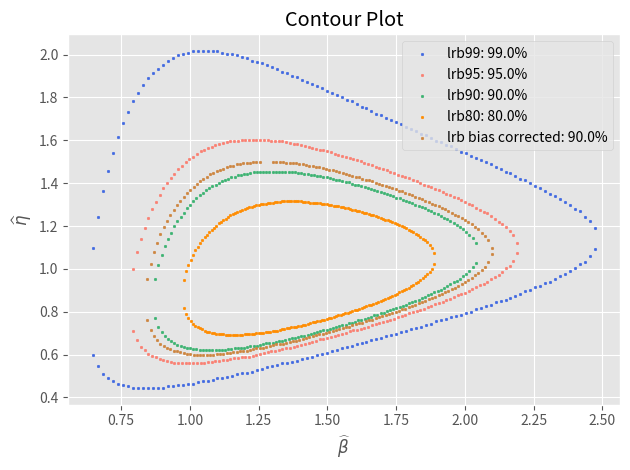

The matplotlib source for this figure:
#!/usr/bin/env python3
# -*- coding: utf-8 -*-
"""
@author: tamertevetoglu
"""

from math import floor, ceil
import numpy as np
import matplotlib.pyplot as plt
import matplotlib as mpl
import pandas as pd
from scipy import optimize
from scipy.special import gamma
from scipy.stats import norm, chi2, beta, linregress, trim_mean
from scipy.stats.distributions import weibull_min

class Analysis:
    """
    Analysis provides parameter estimations, confidence bounds
    computations, bias corrections, and plotting of the data.
    """

    def __init__(self, df: list = None, ds: list = None, show: bool = False,
                 plot_style='ggplot', bounds=None, bounds_type='2s',
                 cl=0.9, bcm=None, bs_size=5000, est_type='median',
                 unit='-'):
        """
        __init__ analyses the given data for failure times, suspensions,
        censoring type, and sets initial needed parameters for other methods.
        Unit in kwargs must be string.
        4 cases are currently supported:
            1: No censoring: df = [...], ds = None
            2/3: Type I/II censoring: df = [...], ds = [...]
            4: No failure, all censored: df = None;  ds = [...]
        """
        # Raise error if no data is given
        if (df is None and ds is None):
            raise ValueError('No data given. Please enter failures \
                             and/or suspensions.')

        # Raise error if show argument is not bool
        if not isinstance(show, bool):
            raise ValueError('Argument show must be of type bool.')

        # Raise error if bounds type is not supported
        if bounds is None and (bounds_type != '2s'
                               or bounds_type != '1su'
                               or bounds_type != '1sl'):
            bounds_type = None

        if df is not None:
            self.df = sorted(df)
        else:
            self.df = df

        if ds is not None:
            self.ds = sorted(ds)
        else:
            self.ds = ds

        self.show = show
        self.plot_style = plot_style
        self.bounds_type = bounds_type
        self.bounds = bounds
        self.cl = cl
        self.bcm = bcm
        self.unit = unit
        self.bs_size = bs_size
        self.est_type = est_type
        self.beta_init = None
        self.censoring = None
        self.beta, self.eta = None, None
        self.beta_hrbu, self.eta_hrbu = None, None
        self.f, self.f_inv= None, None
        self.k_a_bound, self.se_beta,self.se_eta = None, None, None
        self.www = None
        self.bounds_lower = None
        self.tmin_plot, self.tmax_plot, self.xplot = None, None, None
        self.unrel = np.array([0.001, 0.002, 0.003, 0.005, 0.007, 0.01,
                               0.02, 0.03, 0.05, 0.07, 0.1, 0.2, 0.3, 0.4,
                               0.5, 0.6, 0.632, 0.7, 0.8, 0.9, 0.95, 0.99, 0.999])
        self.adj_ranks = None
        self.beta_c4, self.eta_c4 = None, None
        self.beta_p_bs, self.eta_p_bs = None, None
        self.beta_np_bs, self.eta_np_bs = None, None
        self.rvalue, self.pvalue = None, None
        self.bounds_upper, self.bounds_lower = None, None
        self.title = None
        self.mins, self.maxes, self.sol, self._z, self.z= None, None, None, None, None
        self.beta_lrb, self.eta_lrb, self.cl_lrb = None, None, None
        self.sol_post, self.sol_b, self.sol_eta = None, None, None
        self.eta_range_init, self.beta_range_init = None, None
        self.beta_f_range, self.eta_f_range = None, None

    def mle(self, dist='weibull'):
        """
        mle() conducts a maximum likelihood estimation for a
        given distribution. It handles uncensored and censored data.

        Parameters
        ----------
        dist : str, optional
            Sets the distribution. The default is 'weibull'.

        """
        # Check for configuration errors
        if (self.bounds is not None
            and self.bounds != 'fb'
            and self.bounds != 'lrb'
            and self.bounds != 'pbb'
            and self.bounds != 'npbb'):
            raise ValueError(f'"{self.bounds}" is not supported by mle')
        # Needed Log-Likelihood equations for uncensored data
        def ll_weib_beta_uncen(beta_, df):
            """
            First derivative of the Weibull log-likelihood function
            with respect to the shape parameter beta.
            """
            a = np.sum(np.fromiter((np.log(x) for x in df), float))
            b = np.sum(np.fromiter((x ** beta_ * np.log(x) for x in df), float))
            c = np.sum(np.fromiter((x ** beta_ for x in df), float))

            return (1 / beta_) + ((1 / len(df)) * a) - (b / c)

        def ll_weib_beta_uncen_2(beta_, df):
            """
            Second derivate of the Weibull log-likelihood function
            with respect to the shape parameter beta.
            """
            eta = (1 / len(df) * np.sum([x ** beta_ for x in df])) ** (1 / beta_)
            iterable = (((-1 / beta_ ** 2)
                         - (x / eta) ** beta_ * (np.log(x / eta) ** 2)) for x in df)
            return np.sum(np.fromiter((iterable), float))

        # Needed Log-Likelihood equations for right-censored data
        def ll_weib_beta_cen_r(beta_, df, ds):
            """
            First derivative of the Weibull log-likelihood function
            with respect to the shape parameter beta.
            """
            dat = df + ds
            a = np.sum(np.fromiter((np.log(x) for x in df), float))
            b = np.sum(np.fromiter((x ** beta_ * np.log(x) for x in dat), float))
            c = np.sum(np.fromiter((x ** beta_ for x in dat), float))

            return (1 / beta_) + ((1 / len(df)) * a) - (b / c)

        def ll_weib_beta_cen_2_r(beta_, df, ds):
            """
            Second derivate of the Weibull log-likelihood function
            with respect to the shape parameter beta.
            """
            dat = df + ds
            iter_eta = (x ** beta_ for x in dat)
            eta = ((1 / len(df)) * np.sum(np.fromiter(iter_eta, float))) ** (1 / beta_)
            iterable = ((-1 / beta_ ** 2)
                        - (x / eta) ** beta_ * (np.log(x / eta) ** 2) for x in df)
            iterable2 = (-(x / eta) ** beta_ * np.log(x / eta) ** 2 for x in ds)

            return np.sum(np.fromiter(iterable, float)) + np.sum(np.fromiter(iterable2, float))

        def np_bootstrap(sample, bs_size, est_type='median'):
            """
            Conducts a non-parametric bootstrap bias correction

            Parameters
            ----------
            sample : list
                Input sample from which bootstrap samples are drawn.
            bs_size : int
                Sets number of bootstraps samples to be drawn.
            est_type : str, optional
                Sets the statistic type:
                    1. median
                    2. mean
                    3. trimmed mean with alpha=0.1
                The default is 'median'.

            Returns
            -------
            beta_bs : float
                Bias-coorected Weibull shape parameter beta.
            eta_bs : float
                Bias-coorected Weibull shape parameter eta.
            """
            # Since non-parametric boostrapping can cause an error using
            # the mle() method in Analysis class, a safety net is needed
            # This is especially needed for small sample size
            j = 0
            with np.errstate(divide='ignore', invalid='ignore'):
                weib_beta = []
                while j < bs_size:
                    try:
                        # Draw random bootstrap samples from sample with
                        bs_samples = list(np.random.choice(sample, size=len(sample), replace=True))

                        # Conduct MLE to compute Weibull parameters
                        x = Analysis(df=bs_samples)
                        x.mle()
                        weib_beta.append(x.beta)
                        j +=1
                    except RuntimeError:
                        pass

                # Calculate Bootstrap beta
                if est_type == 'median':
                    beta_bs = 2.0 * self.beta - np.median(weib_beta)
                    it = (i ** beta_bs for i in sample)
                    eta_bs = (1 / len(sample) * np.sum(np.fromiter(it, float))) ** (1 / beta_bs)
                elif est_type == 'mean':
                    beta_bs = 2.0 * self.beta - np.mean(weib_beta)
                    it = (i ** beta_bs for i in sample)
                    eta_bs = (1 / len(sample) * np.sum(np.fromiter(it, float))) ** (1 / beta_bs)
                elif est_type == 'trimmed_mean':
                    beta_bs = 2.0 * self.beta - trim_mean(weib_beta, 0.1)
                    it = (i ** beta_bs for i in sample)
                    eta_bs = (1 / len(sample) * np.sum(np.fromiter(it, float))) ** (1 / beta_bs)
                return beta_bs, eta_bs


        def p_bootstrap(sample, bs_size, est_type='median'):
            """
            Conducts a parametric bootstrap bias correction

            Parameters
            ----------
            sample : list
                Input sample from which bootstrap samples are drawn.
            bs_size : int
                Sets number of bootstraps samples to be drawn.
            est_type : str, optional
                Sets the statistic type:
                    1. median
                    2. mean
                    3. trimmed mean with alpha=0.1
                The default is 'median'.

            Returns
            -------
            beta_bs : float
                Bias-coorected Weibull shape parameter beta.
            eta_bs : float
                Bias-coorected Weibull shape parameter eta.

            """
            # Assign initial MLE of Weibull parameters
            beta_0 = self.beta
            eta_0 = self.eta

            # Draw bs_samples from initial estimation and compute beta and eta
            #global weib_beta
            weib_beta = []
            weib_eta = []
            for _ in range(bs_size):
                y = Analysis(df=list(weibull_min.rvs(beta_0, loc = 0, scale = eta_0,
                                              size = len(sample))))
                y.mle()
                weib_beta.append(y.beta)
                weib_eta.append(y.eta)

            # Calculate Bootstrap beta
            if est_type == 'median':
                beta_bs = 2.0 * self.beta - np.median(weib_beta)
                it = (i ** beta_bs for i in sample)
                eta_bs = (1 / len(sample) * np.sum(np.fromiter(it, float))) ** (1 / beta_bs)
            elif est_type == 'mean':
                beta_bs = 2.0 * self.beta - np.mean(weib_beta)
                it = (i ** beta_bs for i in sample)
                eta_bs = (1 / len(sample) * np.sum(np.fromiter(it, float))) ** (1 / beta_bs)
            elif est_type == 'trimmed_mean':
                beta_bs = 2.0 * self.beta - trim_mean(weib_beta, 0.2)
                it = (i ** beta_bs for i in sample)
                eta_bs = (1 / len(sample) * np.sum(np.fromiter(it, float))) ** (1 / beta_bs)
            return beta_bs, eta_bs

        if dist == 'weibull':
            def beta_init(df, ds=None):
                """
                Analytic method for the initial estimation of beta.
                Best method so far, and may even replace Newton-Raphson Optimizer.
                """
                if ds is None:
                    ds = []
                data = df + ds
                t_N = max(data)
                n = len(df)

                term1 = np.array([np.log(t_N / t) for t in df])
                beta1 = ((1 / n) * np.sum(term1)) ** (-1)
                x_k = np.array([(t / t_N) ** beta1 for t in data])

                # Avoid dividing by zero
                ln_x_k = np.log(x_k)
                ln_x_k[ln_x_k == 0] = 1e-8

                # Calculate needed params
                sig_0 = np.sum(x_k * (ln_x_k ** (-1)) * (ln_x_k ** 2 + 0 * ln_x_k + 0)) \
                        / np.sum(x_k * (ln_x_k ** 2 + ln_x_k + 1))
                sig_2 = np.sum(x_k * ln_x_k ** (2 - 1) * (ln_x_k ** 2 + 2 * ln_x_k + 2)) \
                        / np.sum(x_k * (ln_x_k ** 2 + ln_x_k + 1))
                sig_3 = np.sum(x_k * ln_x_k ** (3 - 1) * (ln_x_k ** 2 + 3 * ln_x_k + 3)) \
                        / np.sum(x_k * (ln_x_k ** 2 + ln_x_k + 1))
                sig_4 = np.sum(x_k * ln_x_k ** (4 - 1) * (ln_x_k ** 2 + 4 * ln_x_k + 4)) \
                        / np.sum(x_k * (ln_x_k ** 2 + ln_x_k + 1))
                sig_5 = np.sum(x_k * ln_x_k ** (5 - 1) * (ln_x_k ** 2 + 5 * ln_x_k + 5)) \
                        / np.sum(x_k * (ln_x_k ** 2 + ln_x_k + 1))

                # Beta estimation
                beta_ = beta1 * (1 - sig_0 - sig_2 / 2 * sig_0 ** 2
                                 + ((sig_3 / 6) - (sig_2 ** 2) / 2) * sig_0 ** 3
                                 + ((5 * sig_3 * sig_2 / 12)
                                    - (5 * sig_2 ** 3 / 8 - sig_4 / 24))
                                 * sig_0 ** 4 + ((sig_5 / 120)
                                                 + (7 * sig_2 ** 2 * sig_3 / 8)
                                                 - (7 * sig_2 ** 4 / 8) - (sig_3 ** 2 / 12)
                                                 - 3 * sig_2 * sig_4 / 24) * sig_0 ** 5)
                return beta_

            # Check if input data is uncensored or censored
            if self.ds is None:
                # Compute beta_init
                self.beta_init = beta_init(self.df)

                # Define needed log-likelihood functions
                func = ll_weib_beta_uncen
                #fprime = ll_weib_beta_uncen_2

                # Conduct Secant method for finding the root
                # Add fprime = ll_weib_beta_uncen_2 for NR method
                self.beta = optimize.newton(func=func, x0=self.beta_init,
                                            args=(self.df,), tol=1.0e-5,
                                            maxiter=100)
                if self.beta <= 0:
                    print('b_init: {}'.format(self.beta_init))
                    raise ValueError('Beta estimation is false. \
                                 Check initial estimation beta_init')

                # Compute the Weibull scale parameter eta
                it = (x ** self.beta for x in self.df)
                self.eta = (1 / len(self.df)
                            * np.sum(np.fromiter(it, float))) ** (1 / self.beta)
            else:
                # Data is censored
                # Compute beta_init
                self.beta_init = beta_init(self.df, self.ds)

                # Determine the type of censoring
                self.censoring = 'right-censored'

                # Define needed log-likelihood functions
                if self.censoring == 'right-censored':
                    func = ll_weib_beta_cen_r
                    #fprime = ll_weib_beta_cen_2_r

                # Conduct Secant method for finding the root
                # Add fprime = ll_weib_beta_uncen_2 for NR method
                self.beta = optimize.newton(func=func, x0=self.beta_init,
                                            args=(self.df, self.ds,), tol=1.0e-5,
                                            maxiter=100)
                if self.beta <= 0:
                    print('b_init: {}'.format(self.beta_init))
                    raise ValueError('Beta estimation is false. \
                                 Check initial estimation beta_init')

                # Compute the Weibull scale parameter eta
                iter_eta = (x ** self.beta for x in self.df + self.ds)
                self.eta = ((1 / len(self.df))
                            * np.sum(np.fromiter(iter_eta, float))) ** (1 / self.beta)

        # Bias corrections
        if self.bcm is not None:
            if self.bcm == 'c4':
                if len(self.df) < 2:
                    raise ValueError('C4 bias correction requires two or more failures.')
                self.beta_c4 = self.beta * (np.sqrt(2 / (len(self.df) - 1)) *
                                            gamma(len(self.df) / 2)
                                            / gamma((len(self.df) - 1) / 2)) ** 3.52
                it = (x ** self.beta_c4 for x in self.df)
                self.eta_c4 = (1 / len(self.df)
                                     * np.sum(np.fromiter(it, float))) ** (1 / self.beta_c4)

            if self.bcm == 'hrbu':
                if self.ds is None:
                    self.beta_hrbu = (self.beta / (1.0115 + (1.278 / len(self.df))
                                                   + (2.001 / len(self.df) ** 2)
                                                   + (20.35 / len(self.df) ** 3)
                                                   - (46.98 / len(self.df) ** 4)))
                    it = (x ** self.beta_hrbu for x in self.df)
                    self.eta_hrbu = (1 / len(self.df)
                                     * np.sum(np.fromiter(it, float))) ** (1 / self.beta_hrbu)
                else:
                    self.beta_hrbu = (self.beta
                                      / (1 + (1.37 / ((len(self.df)) - 1.92)
                                              * np.sqrt((len(self.df) + len(self.ds))
                                                        / len(self.df)))))
                    iter_eta = (x ** self.beta_hrbu for x in self.df + self.ds)
                    self.eta_hrbu = ((1 / len(self.df))
                                     * np.sum(np.fromiter(iter_eta, float))) ** (1 / self.beta_hrbu)

            if self.bcm == 'np_bs':
                if self.ds is None:
                    self.beta_np_bs, self.eta_np_bs = np_bootstrap(self.df,
                                                                   self.bs_size,
                                                                   self.est_type)

            if self.bcm == 'p_bs':
                if self.ds is None:
                    self.beta_p_bs, self.eta_p_bs = p_bootstrap(self.df,
                                                                self.bs_size,
                                                                self.est_type)

        # Compute confidence bounds
        if self.bounds == 'fb':
            self.fisher_bounds()
        elif self.bounds == 'lrb':
            self.lrb()
        elif self.bounds == 'npbb':
            self.npbb_bounds('mle')
        elif self.bounds == 'pbb':
            self.pb_bounds('mle')
        # Check print parameter
        if self.show:
            self.plot()

    def median_rank(self, cl=0.5):
        """
        Mediran ranks for uncensored data. Returns a list with
        median ranks.
        """
        ranks = []
        n = len(self.df)
        for i in range(1, n+1):
            ranks.append(beta.ppf(cl, i, n-i+1))
        return ranks

    def median_rank_cens(self, cl=0.5):
        """
        Returns adjusted median ranks as described in the
        Weibull Handbook. Returns a list with adjusted median ranks.
        """

        def bernard(adj_r, cl):
            """
            Returns Bernards Approximation for the adjusted ranks
            """
            #return (np.array(i) - 0.3) / (len(self.df+self.ds) + 0.4)
            return [beta.ppf(cl, i, len(self.df+self.ds)-i+1) for i in adj_r]

        n = len(self.df + self.ds)

        #Calculate adjusted rank
        rev_rank = np.arange(n, 0, -1)
        adj_ranks = []
        prev_rank = 0
        for i in range(1, len(self.df)+1):
            adj_ranks.append((rev_rank[i-1] * prev_rank + n + 1) / (rev_rank[i-1] +1))
            prev_rank = adj_ranks[-1]
        self.adj_ranks = bernard(adj_ranks, cl)
        return self.adj_ranks

    def mrr(self):
        """
        mrr conducts the median rank regression

        Parameters
        ----------
        dist : str, optional
            Sets the distribution. The default is 'weibull'.

        Returns
        -------
        Median ranks and Binomial confidence bounds

        """
        # Check for configuration errors
        if (self.bounds is not None
            and self.bounds != 'bbb'
            and self.bounds != 'pbb'
            and self.bounds != 'npbb'
            and self.bounds != 'mcpb'):
            raise ValueError(f'"{self.bounds}" is not supported by mrr')

        # Compute the regression line using least squared method
        if self.ds is None:
            y_median_lnln = np.log(-np.log(1 - np.array(self.median_rank(0.5))))
            x_ = np.log(self.df)

            # Use linear regression
            ret = linregress(x_, y_median_lnln)
            self.beta = ret[0]
            intercept = ret[1]
            self.eta = np.exp(intercept / (-1 * self.beta))
            self.rvalue = ret[2] ** 2
            self.pvalue = ret[3]
        else:
            y_median_lnln = np.log(-np.log(1 - np.array(self.median_rank_cens(0.5))))
            x_ = np.log(self.df)

            # Use linear regression
            ret = linregress(x_, y_median_lnln)
            self.beta = ret[0]
            intercept= ret[1]
            self.eta = np.exp(intercept / (-1 * self.beta))
            self.rvalue = ret[2] ** 2
            self.pvalue = ret[3]

        # Check if bounds need to be computed
        # Compute confidence bounds
        if self.bounds == 'bbb':
            self.bb_bounds()
        elif self.bounds == 'pbb':
            self.pb_bounds('mrr')
        elif self.bounds == 'npbb':
            self.npbb_bounds('mrr')
        elif self.bounds == 'mcpb':
            self.mcp_bounds()
        # Show Weibull plot
        if self.show:
            self.plot_mrr()

    def bb_bounds(self):
        """
        Computes Beta-Binomial confidence bounds.
        """
        # Compute confidence bounds
        if self.ds is None:
            # Compute lower and upper bounds depending on bounds_type
            # and confidence level
            if self.bounds_type == '2s':
                self.bounds_lower = self.median_rank(0.5 - self.cl/2)
                self.bounds_upper = self.median_rank(0.5 + self.cl/2)
            elif self.bounds_type == '1su':
                self.bounds_upper = self.median_rank(self.cl)
            elif self.bounds_type == '1sl':
                self.bounds_lower= self.median_rank(1 - self.cl)
        else:
            # Compute lower and upper bounds depending on bounds_type
            # and confidence level
            if self.bounds_type == '2s':
                self.bounds_lower = self.median_rank_cens(0.5 - self.cl/2)
                self.bounds_upper = self.median_rank_cens(0.5 + self.cl/2)
            elif self.bounds_type == '1su':
                self.bounds_upper = self.median_rank_cens(self.cl)
            elif self.bounds_type == '1sl':
                self.bounds_lower= self.median_rank_cens(1 - self.cl)

    def pb_bounds(self, method_call):
        """
        Computes parametric bootstrap confidence bounds for MRR.
        """
        # Use the initial estimation of Weibull parameters
        beta_0 = self.beta
        eta_0 = self.eta

        # Create empty panda DataFrame
        global df
        df = pd.DataFrame(columns=list(self.unrel))

        # Check if MRR or MLE is being used
        if method_call == 'mrr':
            for i in range(self.bs_size):
                y = Analysis(df=list(weibull_min.rvs(beta_0, loc = 0, scale = eta_0,
                                              size = len(self.df))))
                y.mrr()
                df.loc[i] = list(np.array(y.eta) *
                                 ((-np.log(1 - self.unrel)) ** (1 / np.array(y.beta))))
        elif method_call == 'mle':
            for i in range(self.bs_size):
                y = Analysis(df=list(weibull_min.rvs(beta_0, loc = 0, scale = eta_0,
                                              size = len(self.df))))
                y.mle()
                df.loc[i] = list(np.array(y.eta) *
                                 ((-np.log(1 - self.unrel)) ** (1 / np.array(y.beta))))
        else:
            raise ValueError(f'pb_bounds() does not support {method_call}')

        # Sort each column in dataframe
        for col in df:
            df[col] = df[col].sort_values(ignore_index=True)

        # Compute iloc position of lower and upper coonfidence bounds
        # -1 necessary, since python indexing starts at 0
        if self.bounds_type == '2s':
            lower_perc_position = ceil(self.bs_size * ((1 - self.cl) / 2)) - 1
            upper_perc_position = floor(self.bs_size * (1 - ((1 - self.cl) / 2))) - 1
            self.bounds_lower = df.iloc[lower_perc_position].values.tolist()
            self.bounds_upper = df.iloc[upper_perc_position].values.tolist()
        elif self.bounds_type == '1su':
            upper_perc_position = floor(self.bs_size * self.cl) - 1
            self.bounds_upper = df.iloc[upper_perc_position].values.tolist()
        elif self.bounds_type == '1sl':
            lower_perc_position = ceil(self.bs_size * (1 - self.cl)) - 1
            self.bounds_lower = df.iloc[lower_perc_position].values.tolist()

    def npbb_bounds(self, method_call):
        """
        Computes non-parametric bootstrap confidence bounds for MRR.
        """
        # Create empty panda DataFrame
        df = pd.DataFrame(columns=list(self.unrel))

        # Check if MRR or MLE is being used
        if method_call == 'mrr':
            j = 0
            with np.errstate(divide='ignore', invalid='ignore'):
                while j < self.bs_size:
                    try:
                        # Draw random bootstrap samples from sample with
                        bs_samples = list(np.random.choice(self.df,
                                                           size=len(self.df),
                                                           replace=True))

                        # Conduct MLE to compute Weibull parameters
                        y = Analysis(df=bs_samples)
                        y.mrr()
                        df.loc[j] = list(np.array(y.eta) *
                                 ((-np.log(1 - self.unrel)) ** (1 / np.array(y.beta))))
                        j +=1
                    except RuntimeError:
                        pass
        elif method_call == 'mle':
            j = 0
            with np.errstate(divide='ignore', invalid='ignore'):
                while j < self.bs_size:
                    try:
                        # Draw random bootstrap samples from sample with
                        bs_samples = list(np.random.choice(self.df,
                                                           size=len(self.df),
                                                           replace=True))

                        # Conduct MLE to compute Weibull parameters
                        y = Analysis(df=bs_samples)
                        y.mle()
                        df.loc[j] = list(np.array(y.eta) *
                                 ((-np.log(1 - self.unrel)) ** (1 / np.array(y.beta))))
                        j +=1
                    except RuntimeError:
                        pass
        else:
            raise ValueError(f'pb_bounds() does not support {method_call}')

        # Sort each column in dataframe
        for col in df:
            df[col] = df[col].sort_values(ignore_index=True)

        # Compute iloc position of lower and upper coonfidence bounds
        # -1 necessary, since python indexing starts at 0
        if self.bounds_type == '2s':
            lower_perc_position = ceil(self.bs_size * ((1 - self.cl) / 2)) - 1
            upper_perc_position = floor(self.bs_size * (1 - ((1 - self.cl) / 2))) - 1
            self.bounds_lower = df.iloc[lower_perc_position].values.tolist()
            self.bounds_upper = df.iloc[upper_perc_position].values.tolist()
        elif self.bounds_type == '1su':
            upper_perc_position = floor(self.bs_size * self.cl) - 1
            self.bounds_upper = df.iloc[upper_perc_position].values.tolist()
        elif self.bounds_type == '1sl':
            lower_perc_position = ceil(self.bs_size * (1 - self.cl)) - 1
            self.bounds_lower = df.iloc[lower_perc_position].values.tolist()

    def mcp_bounds(self):
        """
        Computes confidence bounds for mrr() using Monte Carlo pivotals.
        Not to be used with mle()!

        """
        # Create empty panda DataFrame
        df = pd.DataFrame(columns=list(self.unrel))

        # Fixed params are needed in this method: beta=eta=1.0
        for i in range(self.bs_size):
            y = Analysis(df=list(weibull_min.rvs(1.0, loc = 0, scale = 1.0,
                                          size = len(self.df))))
            y.mrr()
            df.loc[i] = (np.log(y.eta) - np.log(np.log(1 / (1 - self.unrel)))) / (1 / y.beta)

        # Sort each column in dataframe
        for col in df:
            df[col] = df[col].sort_values(ignore_index=True)

        # Compute iloc position of lower and upper coonfidence bounds
        # -1 necessary, since python indexing starts at 0
        # Compute time intervals from z_p
        if self.bounds_type == '2s':
            lower_perc_position = ceil(self.bs_size * ((1 - self.cl) / 2)) - 1
            upper_perc_position = floor(self.bs_size * (1 - ((1 - self.cl) / 2))) - 1

            # Get lower and upper z_p per percentile and compute time intervals
            bounds_lower_z_p = df.iloc[lower_perc_position].values.tolist()
            bounds_upper_z_p = df.iloc[upper_perc_position].values.tolist()

            # Actual bounds as timestamps
            # ATTENTION: upper_z_p results in lower_t_p bounds
            self.bounds_upper = [np.exp(np.log(self.eta) - i / self.beta) for i in bounds_lower_z_p]
            self.bounds_lower = [np.exp(np.log(self.eta) - i / self.beta) for i in bounds_upper_z_p]
        elif self.bounds_type == '1su':
            lower_perc_position = ceil(self.bs_size * ((1 - self.cl) / 2)) - 1

            # Get lower and upper z_p per percentile and compute time intervals
            bounds_lower_z_p = df.iloc[lower_perc_position].values.tolist()

            # Actual bounds as timestamps
            # ATTENTION: upper_z_p results in lower_t_p bounds
            self.bounds_upper = [np.exp(np.log(self.eta) - i / self.beta) for i in bounds_lower_z_p]
        elif self.bounds_type == '1sl':
            upper_perc_position = floor(self.bs_size * (1 - ((1 - self.cl) / 2))) - 1

            # Get lower and upper z_p per percentile and compute time intervals
            bounds_upper_z_p = df.iloc[upper_perc_position].values.tolist()

            # Actual bounds as timestamps
            # ATTENTION: upper_z_p results in lower_t_p bounds
            self.bounds_lower = [np.exp(np.log(self.eta) - i / self.beta) for i in bounds_upper_z_p]

    def plot_mrr(self):
        """
        Plots Weibull Probability Plot for Median Rank Regression
        """
        # Some needed functions
        def weibull_prob_paper(x):
            """
            Needed to adjust figure to the Weibull probability plot.
            """
            x = np.asarray(x)

            # Prevent np.log(0) error raise
            x[x > .9999] = np.nan
            return np.log(-np.log(1 - x))

        # Just for y_tickslabel on the y-axis
        def weibull_ticks(y_i, _):
            """
            Adjusts the y-axis tick labels
            """
            return '{:.1f}'.format((100 * (1 - np.exp(-np.exp(y_i)))))

        def unrel_func(x_est, beta_, eta):
            y_est = (1 - np.exp(-(x_est / eta) ** beta_))
            y_est_lnln = weibull_prob_paper(y_est)
            return y_est_lnln

        # Generate Weibull Plot Figure
        plt.style.use(self.plot_style)
        plt.figure(figsize=(6, 7))

        # Y-Axis
        ax = plt.gca()
        ax.yaxis.set_major_formatter(mpl.ticker.FuncFormatter(weibull_ticks))
        y_ticks = np.array([0.001, 0.002, 0.003, 0.005, 0.007, 0.01, 0.02,
                            0.03, 0.05, 0.07, 0.1, 0.2, 0.3, 0.4, 0.5, 0.6,
                            0.7, 0.8, 0.9, 0.95, 0.99, 0.999])
        lny_ticks = np.log(-np.log(1 - y_ticks))
        plt.ylim(bottom=0.001, top=0.999)
        plt.yticks(lny_ticks, color='black')
        ax.set_yticks([weibull_prob_paper(0.632)], minor=True)

        # Plots the horizontal dashed line for 63.2%
        plt.grid(True, which='minor', axis='y', linestyle='--')

        # X-Axis scaling
        if self.bounds is None:
            self.tmin_plot = ((-np.log(0.999)) ** (1 / self.beta)) * self.eta
            self.tmax_plot = ((-np.log(0.001)) ** (1 / self.beta)) * self.eta
        elif self.bounds == 'bbb':
            self.tmin_plot = ((-np.log(0.999)) ** (1 / self.beta)) * self.eta
            self.tmax_plot = ((-np.log(0.001)) ** (1 / self.beta)) * self.eta
        elif self.bounds == 'pbb' :
            if self.bounds_type == '2s':
                self.tmin_plot = min(self.bounds_lower)
                self.tmax_plot = max(self.bounds_upper)
            elif self.bounds_type == '1su':
                self.tmin_plot = ((-np.log(0.999)) ** (1 / self.beta)) * self.eta
                self.tmax_plot = max(self.bounds_upper)
            elif self.bounds_type == '1sl':
                self.tmin_plot = min(self.bounds_lower)
                self.tmax_plot = ((-np.log(0.001)) ** (1 / self.beta)) * self.eta
        elif self.bounds == 'npbb' :
            if self.bounds_type == '2s':
                self.tmin_plot = min(self.bounds_lower)
                self.tmax_plot = max(self.bounds_upper)
            elif self.bounds_type == '1su':
                self.tmin_plot = ((-np.log(0.999)) ** (1 / self.beta)) * self.eta
                self.tmax_plot = max(self.bounds_upper)
            elif self.bounds_type == '1sl':
                self.tmin_plot = min(self.bounds_lower)
                self.tmax_plot = ((-np.log(0.001)) ** (1 / self.beta)) * self.eta
        elif self.bounds == 'mcpb' :
            if self.bounds_type == '2s':
                self.tmin_plot = min(self.bounds_lower)
                self.tmax_plot = max(self.bounds_upper)
            elif self.bounds_type == '1su':
                self.tmin_plot = ((-np.log(0.999)) ** (1 / self.beta)) * self.eta
                self.tmax_plot = max(self.bounds_upper)
            elif self.bounds_type == '1sl':
                self.tmin_plot = min(self.bounds_lower)
                self.tmax_plot = ((-np.log(0.001)) ** (1 / self.beta)) * self.eta

        self.xplot = np.linspace(self.tmin_plot, self.tmax_plot, 100)
        left = (10 ** (np.ceil(np.log10(self.tmin_plot)) - 1))
        right = (10 ** (np.ceil(np.log10(self.tmax_plot))))
        plt.xlim(left, right)
        plt.tick_params(axis='x', colors='black')

        # Set labels and legends
        plt.title("Weibull Probability Plot", color='black', fontsize=12)
        plt.xlabel(f'Time to Failure [{self.unit}]', color='black', fontsize=12)
        plt.ylabel("Unreliability [%]", color='black', fontsize=12)

        # Plot legend
        if self.ds is None:
            susp_num = 0
        else:
            susp_num = len(self.ds)

        # Plot median MRR line
        plt.semilogx(self.xplot,
                     unrel_func(self.xplot, self.beta, self.eta),
                     color='mediumblue', linestyle='-',
                     linewidth=1.5, zorder = 2)

        # Adapt legend strings
        if self.bounds == 'bbb':
            bounds_legend = 'Beta-Binomial bounds'
        elif self.bounds == 'pbb':
            bounds_legend = 'Par. Bootstrap bounds'
        elif self.bounds == 'npbb':
            bounds_legend = 'Non-Par. Bootstrap bounds'
        elif self.bounds == 'mcpb':
            bounds_legend = 'MC pivotal bounds'
        if self.ds is not None:
            self.title = 'Adj. MRR'
        else:
            self.title = 'MRR'


        # Check for bounds and plot
        if self.bounds is not None:
            if self.bounds == 'bbb':
                if self.ds is not None:
                    med_ranks = self.median_rank_cens()
                else:
                    med_ranks = self.median_rank()
            # Plot legend
            if self.bounds_type == '2s':
                if self.bounds == 'bbb':
                    yerr_lower = (weibull_prob_paper(med_ranks)
                                  - weibull_prob_paper(self.bounds_lower))
                    yerr_upper = (weibull_prob_paper(self.bounds_upper)
                                  -  weibull_prob_paper(med_ranks))
                    plt.errorbar(x = self.df, y=weibull_prob_paper(med_ranks),
                                 yerr=[yerr_lower, yerr_upper], fmt='none', ecolor= 'royalblue',
                                 capsize=5, markeredgewidth=2, alpha=0.5)
                    plt.fill_between(x = self.df,
                                     y1=weibull_prob_paper(self.bounds_lower),
                                     y2=weibull_prob_paper(self.bounds_upper),
                                     alpha=0.1, color = 'royalblue', label='_nolegend_')
                    plt.legend(['n = {} (f: {} | s: {})\n'.format(len(self.df) + susp_num,
                                                                  len(self.df), susp_num)
                                + r'$\widehat\beta={:.3f}$ | '.format(self.beta)
                                + r'$\widehat\eta={:.3f}$ '.format(self.eta)
                                + '\n$r^2={:.3f}$ | '.format(self.rvalue)
                                + 'pval={:.2e}'.format(self.pvalue),
                                '\n{}:\n2s @{}% (pctl)'.format((bounds_legend), self.cl * 100)],
                               loc='lower left', bbox_to_anchor=(0.65, 0.0),
                               fontsize=9, title=self.title)
                elif self.bounds == 'pbb':
                    plt.semilogx(self.bounds_lower, weibull_prob_paper(self.unrel),
                                 color='royalblue', linestyle='-', linewidth=1)
                    plt.semilogx(self.bounds_upper, weibull_prob_paper(self.unrel),
                                 color='royalblue', linestyle='-', linewidth=1, label='_nolegend_')
                    plt.fill_betweenx(y=weibull_prob_paper(self.unrel),
                                     x1=self.bounds_lower,
                                     x2=self.bounds_upper,
                                     alpha=0.1, color = 'royalblue', label='_nolegend_')
                    plt.legend(['n = {} (f: {} | s: {})\n'.format(len(self.df) + susp_num,
                                                                  len(self.df), susp_num)
                                + r'$\widehat\beta={:.3f}$ | '.format(self.beta)
                                + r'$\widehat\eta={:.3f}$ '.format(self.eta)
                                + '\n$r^2={:.3f}$ | '.format(self.rvalue)
                                + 'pval={:.2e}'.format(self.pvalue),
                                '\n{}:\n2s @{}% (pctl)'.format((bounds_legend), self.cl * 100)
                                +'\nBS samples: {}'.format(self.bs_size)],
                               loc='lower left', bbox_to_anchor=(0.65, 0.0),
                               fontsize=9, title=self.title)
                elif self.bounds == 'npbb':
                    plt.semilogx(self.bounds_lower, weibull_prob_paper(self.unrel),
                                 color='royalblue', linestyle='-', linewidth=1)
                    plt.semilogx(self.bounds_upper, weibull_prob_paper(self.unrel),
                                 color='royalblue', linestyle='-', linewidth=1, label='_nolegend_')
                    plt.fill_betweenx(y=weibull_prob_paper(self.unrel),
                                     x1=self.bounds_lower,
                                     x2=self.bounds_upper,
                                     alpha=0.1, color = 'royalblue', label='_nolegend_')
                    plt.legend(['n = {} (f: {} | s: {})\n'.format(len(self.df) + susp_num,
                                                                  len(self.df), susp_num)
                                + r'$\widehat\beta={:.3f}$ | '.format(self.beta)
                                + r'$\widehat\eta={:.3f}$ '.format(self.eta)
                                + '\n$r^2={:.3f}$ | '.format(self.rvalue)
                                + 'pval={:.2e}'.format(self.pvalue),
                                '\n{}:\n2s @{}% (pctl)'.format((bounds_legend), self.cl * 100)
                                +'\nBS samples: {}'.format(self.bs_size)],
                               loc='lower left', bbox_to_anchor=(0.65, 0.0),
                               fontsize=9, title=self.title)
                elif self.bounds == 'mcpb':
                    plt.semilogx(self.bounds_lower, weibull_prob_paper(self.unrel),
                                 color='royalblue', linestyle='-', linewidth=1)
                    plt.semilogx(self.bounds_upper, weibull_prob_paper(self.unrel),
                                 color='royalblue', linestyle='-', linewidth=1, label='_nolegend_')
                    plt.fill_betweenx(y=weibull_prob_paper(self.unrel),
                                     x1=self.bounds_lower,
                                     x2=self.bounds_upper,
                                     alpha=0.1, color = 'royalblue', label='_nolegend_')
                    plt.legend(['n = {} (f: {} | s: {})\n'.format(len(self.df) + susp_num,
                                                                  len(self.df), susp_num)
                                + r'$\widehat\beta={:.3f}$ | '.format(self.beta)
                                + r'$\widehat\eta={:.3f}$ '.format(self.eta)
                                + '\n$r^2={:.3f}$ | '.format(self.rvalue)
                                + 'pval={:.2e}'.format(self.pvalue),
                                '\n{}:\n2s @{}%'.format((bounds_legend), self.cl * 100)
                                +'\nBS samples: {}'.format(self.bs_size)],
                               loc='lower left', bbox_to_anchor=(0.65, 0.0),
                               fontsize=9, title=self.title)
            elif self.bounds_type == '1su':
                if self.bounds == 'bbb':
                    yerr_upper = (weibull_prob_paper(self.bounds_upper)
                                  -  weibull_prob_paper(med_ranks))
                    plt.errorbar(x = self.df, y=weibull_prob_paper(med_ranks),
                                 yerr=[len(self.df) * [0],yerr_upper], fmt='none',
                                 ecolor= 'royalblue', capsize=5, markeredgewidth=2, alpha=0.5)
                    plt.legend(['n = {} (f: {} | s: {})\n'.format(len(self.df) + susp_num,
                                                                  len(self.df), susp_num)
                                + r'$\widehat\beta={:.3f}$ | '.format(self.beta)
                                + r'$\widehat\eta={:.3f}$ '.format(self.eta)
                                + '\n$r^2={:.3f}$ | '.format(self.rvalue)
                                + 'pval={:.2e}'.format(self.pvalue),
                                '\n{}:\n1su @{}% (pctl)'.format((bounds_legend), self.cl * 100)],
                               loc='lower left', bbox_to_anchor=(0.65, 0.0),
                               fontsize=9, title=self.title)
                elif self.bounds == 'pbb':
                    plt.semilogx(self.bounds_upper, weibull_prob_paper(self.unrel),
                                 color='royalblue', linestyle='-', linewidth=1)

                    plt.legend(['n = {} (f: {} | s: {})\n'.format(len(self.df) + susp_num,
                                                                  len(self.df), susp_num)
                                + r'$\widehat\beta={:.3f}$ | '.format(self.beta)
                                + r'$\widehat\eta={:.3f}$ '.format(self.eta)
                                + '\n$r^2={:.3f}$ | '.format(self.rvalue)
                                + 'pval={:.2e}'.format(self.pvalue),
                                '\n{}:\n1su @{}% (pctl)'.format((bounds_legend), self.cl * 100)
                                +'\nBS samples: {}'.format(self.bs_size)],
                               loc='lower left', bbox_to_anchor=(0.65, 0.0),
                               fontsize=9, title=self.title)
                elif self.bounds == 'npbb':
                    plt.semilogx(self.bounds_upper, weibull_prob_paper(self.unrel),
                                 color='royalblue', linestyle='-', linewidth=1)

                    plt.legend(['n = {} (f: {} | s: {})\n'.format(len(self.df) + susp_num,
                                                                  len(self.df), susp_num)
                                + r'$\widehat\beta={:.3f}$ | '.format(self.beta)
                                + r'$\widehat\eta={:.3f}$ '.format(self.eta)
                                + '\n$r^2={:.3f}$ | '.format(self.rvalue)
                                + 'pval={:.2e}'.format(self.pvalue),
                                '\n{}:\n1su @{}% (pctl)'.format((bounds_legend), self.cl * 100)
                                +'\nBS samples: {}'.format(self.bs_size)],
                               loc='lower left', bbox_to_anchor=(0.65, 0.0),
                               fontsize=9, title=self.title)
                elif self.bounds == 'mcpb':
                    plt.semilogx(self.bounds_upper, weibull_prob_paper(self.unrel),
                                 color='royalblue', linestyle='-', linewidth=1)

                    plt.legend(['n = {} (f: {} | s: {})\n'.format(len(self.df) + susp_num,
                                                                  len(self.df), susp_num)
                                + r'$\widehat\beta={:.3f}$ | '.format(self.beta)
                                + r'$\widehat\eta={:.3f}$ '.format(self.eta)
                                + '\n$r^2={:.3f}$ | '.format(self.rvalue)
                                + 'pval={:.2e}'.format(self.pvalue),
                                '\n{}:\n1su @{}%'.format((bounds_legend), self.cl * 100)
                                +'\nBS samples: {}'.format(self.bs_size)],
                               loc='lower left', bbox_to_anchor=(0.65, 0.0),
                               fontsize=9, title=self.title)
            elif self.bounds_type == '1sl':
                if self.bounds == 'bbb':
                    yerr_upper = (weibull_prob_paper(self.bounds_lower)
                                  -  weibull_prob_paper(med_ranks))
                    plt.errorbar(x = self.df, y=weibull_prob_paper(med_ranks),
                                 yerr=[len(self.df) * [0],yerr_upper], fmt='none',
                                 ecolor= 'royalblue', capsize=5, markeredgewidth=2, alpha=0.5)
                    plt.legend(['n = {} (f: {} | s: {})\n'.format(len(self.df) + susp_num,
                                                                      len(self.df), susp_num)
                                    + r'$\widehat\beta={:.3f}$ | '.format(self.beta)
                                    + r'$\widehat\eta={:.3f}$ '.format(self.eta)
                                    + '\n$r^2={:.3f}$ | '.format(self.rvalue)
                                    + 'pval={:.2e}'.format(self.pvalue),
                                    '\n{}:\n1sl @{}% (pctl)'.format((bounds_legend),
                                                                    self.cl * 100)],
                                   loc='lower left', bbox_to_anchor=(0.65, 0.0),
                                   fontsize=9, title=self.title)
                elif self.bounds == 'pbb':
                    plt.semilogx(self.bounds_lower, weibull_prob_paper(self.unrel),
                                 color='royalblue', linestyle='-', linewidth=1)

                    plt.legend(['n = {} (f: {} | s: {})\n'.format(len(self.df) + susp_num,
                                                                  len(self.df), susp_num)
                                + r'$\widehat\beta={:.3f}$ | '.format(self.beta)
                                + r'$\widehat\eta={:.3f}$ '.format(self.eta)
                                + '\n$r^2={:.3f}$ | '.format(self.rvalue)
                                + 'pval={:.2e}'.format(self.pvalue),
                                '\n{}:\n1sl @{}% (pctl)'.format((bounds_legend), self.cl * 100)
                                +'\nBS samples: {}'.format(self.bs_size)],
                               loc='lower left', bbox_to_anchor=(0.65, 0.0),
                               fontsize=9, title=self.title)
                elif self.bounds == 'npbb':
                    plt.semilogx(self.bounds_lower, weibull_prob_paper(self.unrel),
                                 color='royalblue', linestyle='-', linewidth=1)

                    plt.legend(['n = {} (f: {} | s: {})\n'.format(len(self.df) + susp_num,
                                                                  len(self.df), susp_num)
                                + r'$\widehat\beta={:.3f}$ | '.format(self.beta)
                                + r'$\widehat\eta={:.3f}$ '.format(self.eta)
                                + '\n$r^2={:.3f}$ | '.format(self.rvalue)
                                + 'pval={:.2e}'.format(self.pvalue),
                                '\n{}:\n1sl @{}% (pctl)'.format((bounds_legend), self.cl * 100)
                                +'\nBS samples: {}'.format(self.bs_size)],
                               loc='lower left', bbox_to_anchor=(0.65, 0.0),
                               fontsize=9, title=self.title)
                elif self.bounds == 'mcpb':
                    plt.semilogx(self.bounds_lower, weibull_prob_paper(self.unrel),
                                 color='royalblue', linestyle='-', linewidth=1)

                    plt.legend(['n = {} (f: {} | s: {})\n'.format(len(self.df) + susp_num,
                                                                  len(self.df), susp_num)
                                + r'$\widehat\beta={:.3f}$ | '.format(self.beta)
                                + r'$\widehat\eta={:.3f}$ '.format(self.eta)
                                + '\n$r^2={:.3f}$ | '.format(self.rvalue)
                                + 'pval={:.2e}'.format(self.pvalue),
                                '\n{}:\n1sl @{}%'.format((bounds_legend), self.cl * 100)
                                +'\nBS samples: {}'.format(self.bs_size)],
                               loc='lower left', bbox_to_anchor=(0.65, 0.0),
                               fontsize=9, title=self.title)
        else:
            plt.legend(['n = {} (f: {} | s: {})\n'.format(len(self.df) + susp_num,
                                                          len(self.df), susp_num)
                        + r'$\widehat\beta={:.3f}$ | '.format(self.beta)
                        + r'$\widehat\eta={:.3f}$ '.format(self.eta)
                        + '\n$r^2={:.3f}$'.format(self.rvalue)],
                        loc='lower left', bbox_to_anchor=(0.65, 0.0),
                        fontsize=9, title=self.title)

        # Plot discrete median ranks
        if self.ds is None:
            plt.semilogx(self.df, weibull_prob_paper(self.median_rank()), marker='o',
                         markerfacecolor='mediumblue', markeredgecolor='mediumblue',
                         markersize=4, alpha=.5, linestyle='None', zorder=3)
        else:
            plt.semilogx(self.df, weibull_prob_paper(self.median_rank_cens()), marker='o',
                         markerfacecolor='mediumblue', markeredgecolor='mediumblue',
                         markersize=4, alpha=.5, linestyle='None', zorder= 3)

        plt.tight_layout()
        plt.grid(True, which='both')
        plt.show()

    def fisher_bounds(self):
        """
        Computes Fisher bounds for the Weibull analysis
        """
        # Check if parameters are bias-corrected
        if self.bcm is None:
            b = self.beta
            eta = self.eta
        else:
            if self.bcm == 'c4':
                b = self.beta_c4
                eta = self.eta_c4
            elif self.bcm == 'hrbu':
                b = self.beta_hrbu
                eta = self.eta_hrbu
            elif self.bcm == 'np_bs':
                b = self.beta_np_bs
                eta = self.eta_np_bs
            elif self.bcm == 'p_bs':
                b = self.beta_p_bs
                eta = self.eta_p_bs
            else:
                raise ValueError('No valid bias correction method is defined')

        # Fisher Information Matrix calculation
        if self.ds is None:
            element_1 = np.sum([(-1 / b ** 2) - (x / eta) ** b
                                * (np.log(x / eta) ** 2) for x in self.df])
            element_2 = np.sum([b / (eta ** 2) - ((x / eta) ** b)
                                * (b / (eta ** 2)) * (b + 1) for x in self.df])
            element_3 = np.sum([-1 / eta + ((x / eta) ** b)
                                * (1 / eta) * ((b * np.log(x / eta)) + 1) for x in self.df])
        else:  # does not work for interval censoring -> to do
            element_1 = (np.sum([(-1 / b ** 2) - (x / eta) ** b
                                * (np.log(x / eta) ** 2) for x in self.df])
                         + np.sum([-1 * (x / eta) ** b * np.log(x / eta) ** 2 for x in self.ds]))
            element_2 = (np.sum([b / (eta ** 2) - ((x / eta) ** b)
                                * (b / (eta ** 2)) * (b + 1) for x in self.df])
                         + np.sum([-1 * ((x / eta) ** b) * b / (eta ** 2)
                                   * (b + 1) for x in self.ds]))
            element_3 = (np.sum([-1 / eta + ((x / eta) ** b) * (1 / eta)
                                 * ((b * np.log(x / eta)) + 1) for x in self.df])
                         + np.sum([(x / eta) ** b / eta
                                   * (b * np.log(x / eta) + 1) for x in self.ds]))

        # f_inv equals cov_matrix, i.e. [var(beta), covar()],[covar(), var(eta)]
        self.f = np.matrix([[-element_1, -element_3], [-element_3, -element_2]])
        self.f_inv = np.linalg.inv(self.f)

        # K_a needed for bounds
        if self.bounds_type == '2s':
            self.k_a_bound = norm.ppf((1.0 - self.cl) / 2 + self.cl)
        elif self.bounds_type == '1su':
            # 1-sided upper
            self.k_a_bound = norm.ppf(self.cl)
        elif self.bounds_type == '1sl':
            # 1-sided upper
            self.k_a_bound = norm.ppf(1.0 - self.cl)

        # Standard error for each parameter
        self.se_beta = (self.f_inv.item(0)) ** 0.5
        self.se_eta = (self.f_inv.item(3)) ** 0.5

        k_a_p_bound = self.k_a_bound
        # qq.Caluclating t_lower and t_upper according to B. Dodson et. al
        var_y = (self.f_inv.item(3) / eta ** 2
                  + (np.log(-np.log(1 - np.array(self.unrel)))) ** 2
                  * self.f_inv.item(0) / b ** 4
                  - (2 * np.log(-np.log(1 - np.array(self.unrel)))
                    * self.f_inv.item(1) / ((b ** 2) * eta)))

        # Output bounds depending on k_a
        if self.bounds_type == '2s':
            y_l = (np.log(eta) + (np.log(-np.log(1 - np.array(self.unrel))) / b)
                   - k_a_p_bound * np.sqrt(var_y))
            self.bounds_lower = np.exp(y_l)

            y_u = (np.log(eta) + (np.log(-np.log(1 - np.array(self.unrel))) / b)
                   + k_a_p_bound * np.sqrt(var_y))
            self.bounds_upper = np.exp(y_u)
        elif self.bounds_type == '1su':
            # 1-sided upper
            y_u = (np.log(eta) + (np.log(-np.log(1 - np.array(self.unrel))) / b)
                   + k_a_p_bound * np.sqrt(var_y))
            self.bounds_upper = np.exp(y_u)
        elif self.bounds_type == '1sl':
            # 1-sided lower
            y_l = (np.log(eta) + (np.log(-np.log(1 - np.array(self.unrel))) / b)
                   + k_a_p_bound * np.sqrt(var_y))
            self.bounds_lower = np.exp(y_l)

    def lrb(self):
        """
        # Goal: Find all solution pairs (beta, eta) for
        # L(beta, eta) = exp(chi ** 2) / -2) * L(beta_mle, eta_mle)
        """

        def t_bounds_from_pars(beta_, eta, unreliability):
            """
            finds the minimum and maximum plausible time parameter for all
            given combination of "solutions" and "unreliability"
            """
            mins = np.zeros(len(unreliability))
            maxes = np.zeros_like(mins)
            unrel = np.array([0.001, 0.002, 0.003, 0.005, 0.007, 0.01,
                              0.02, 0.03, 0.05, 0.07, 0.1, 0.2, 0.3, 0.4,
                              0.5, 0.6, 0.632, 0.7, 0.8, 0.9, 0.95, 0.99, 0.999])
            for idx, unrel in enumerate(unreliability):
                ret = np.array(eta) * ((-np.log(1 - unrel)) ** (1 / np.array(beta_)))
                mins[idx] = min(ret)
                maxes[idx] = max(ret)
                self.mins = mins
                self.maxes = maxes
            return mins, maxes

        def ll_full(beta_, eta, df, ds):
            """
            Function return is verified and correct.
            However, it not considering the constant term:
            np.log(gamma(n+1)) - np.log(gamma((n - m + 1)) -> not needed for lrb
            beta, eta: need to be ndarrays
            """
            return (len(df) * (np.log(beta_) - beta_ * np.log(eta))
                    + (beta_ - 1) * np.sum([np.log(x) for x in df])
                    - np.sum([(t / eta) ** beta_ for t in df], axis=0)
                    - np.sum([(x / eta) ** beta_ for x in ds], axis=0))

        def ll_full_no_cens(beta_, eta, df):
            """
            Function return is verified and correct.
            However, it not considering the constant term:
            np.log(gamma(n+1)) - np.log(gamma((n - m + 1)) -> not needed for lrb
            beta, eta: need to be ndarrays
            """
            return (len(df) * (np.log(beta_) - beta_ * np.log(eta))
                    + (beta_ - 1) * np.sum([np.log(x) for x in df])
                    - np.sum([(t / eta) ** beta_ for t in df], axis=0))

        def zerofinder(b_init, eta_init, z):
            """"
            Returns an array which contains the solution pairs for
            the LRBs.
            """
            # Step 1: Create rough mesh in order to define finer mesh
            beta_range_init = b_init
            eta_range_init = eta_init

            # Eta indices show the index for the first value with a sign change
            sol = [[], []]
            for b in range(len(beta_range_init)):
                eta_indices = np.where(np.diff(np.sign(z[b])))[0] + 1
                if len(eta_indices) == 1:
                    sol[0].append(b)
                    sol[1].append(eta_indices[0] - 1)

                if len(eta_indices) > 1:
                    # Only two soltutions needed for rough mesh
                    sol[0].append(b)
                    sol[1].append(eta_indices[0] - 1)

                    sol[0].append(b)
                    sol[1].append(eta_indices[1])

            if len(sol[0]) == 0:
                raise ValueError('No solution pairs found. \
                                 Sample size might be too large so\
                                 that an overbuffering occurs in \
                                 the gamma function, which leads to:\
                                 log(inf).')

            # Create solution attribute
            self.sol = sol

            # Step 2: Create actual finer mesh using the found signs from step
            # Create new, denser mesh for beta and eta pairs
            delta_beta = beta_range_init[sol[0][-1]] - beta_range_init[sol[0][0]]

            _beta_range = np.linspace(beta_range_init[sol[0][0]] - delta_beta,
                                      beta_range_init[sol[0][-1]] + delta_beta, 300)
            _eta_range = np.linspace(eta_range_init[np.min(sol[1])],
                                     eta_range_init[np.max(sol[1])], 250)

            _bb, _ee = np.meshgrid(_beta_range, _eta_range, indexing='ij')
            # self.bb_ = _bb
            # self.ee_ = _ee
            if self.ds is None:
                self._z = (2 * np.log(np.exp(
                    ll_full_no_cens(_bb, _ee, self.df)
                    - ll_full_no_cens(np.array([self.sol_b]),np.array([self.sol_eta]),
                                      self.df))) + chi2.ppf(self.cl_lrb, 1))
            else:
                self._z = (2 * np.log(np.exp(
                    ll_full(_bb, _ee, self.df, self.ds)
                    - ll_full(np.array([self.sol_b]), np.array([self.sol_eta]),
                              self.df, self.ds))) + chi2.ppf(self.cl_lrb, 1))

            # Compute solution pairs from finer mesh
            _sol_beta = []
            _sol_eta = [[], []]
            for b in range(len(_beta_range)):
                eta_indices = np.where(np.diff(np.sign(self._z[b])))[0] + 1
                if len(eta_indices) == 1:
                    _sol_beta.append(b)
                    # Find solution left and right from _z = 0
                    _sol_eta[0].append(eta_indices[0] - 1)
                    _sol_eta[1].append(eta_indices[0])

                if len(eta_indices) == 2:
                    # Find first solution pair
                    _sol_beta.append(b)
                    _sol_eta[0].append(eta_indices[0] - 1)
                    _sol_eta[1].append(eta_indices[0])

                    # Second second solution pair
                    _sol_beta.append(b)
                    _sol_eta[0].append(eta_indices[1] - 1)
                    _sol_eta[1].append(eta_indices[1])

            self.sol_post = [_sol_beta, _sol_eta]

            # Get mean value between sign changes for eta from new mesh
            # Return beta-eta pairs as actual numerical values
            beta_lrb = [_beta_range[i] for i in _sol_beta]
            eta_lrb = [((_eta_range[i] + _eta_range[j]) / 2)
                       for i, j in zip(_sol_eta[0], _sol_eta[1])]

            return (beta_lrb, eta_lrb)

            # 1 Define parameter range using var(param)

        # 1.1 Calculate bounds for parameters using Fisher method

        # Check if parameters are bias-corrected
        if self.bcm is None:
            b = self.beta
            eta = self.eta
        else:
            if self.bcm == 'c4':
                b = self.beta_c4
                eta = self.eta
            elif self.bcm == 'hrbu':
                b = self.beta_hrbu
                eta = self.eta_hrbu
            elif self.bcm == 'np_bs':
                b = self.beta_np_bs
                eta = self.eta_np_bs
            elif self.bcm == 'p_bs':
                b = self.beta_p_bs
                eta = self.eta_p_bs
            else:
                raise ValueError('No valid bias correction method is defined')


        # Hotfix to pass actual corrected beta and eta to the zerofinder
        self.sol_b = b
        self.sol_eta = eta

        # Compute elements F information matrix calculation
        if self.ds is None:
            element_1 = np.sum([(-1 / b ** 2) - (x / eta) ** b
                                * (np.log(x / eta) ** 2) for x in self.df])
            element_2 = np.sum([b / (eta ** 2) - ((x / eta) ** b)
                                * (b / (eta ** 2)) * (b + 1) for x in self.df])
            element_3 = np.sum([-1 / eta + ((x / eta) ** b)
                                * (1 / eta) * ((b * np.log(x / eta)) + 1) for x in self.df])
        else:  # does not work for interval censoring -> to do
            element_1 = (np.sum([(-1 / b ** 2) - (x / eta) ** b
                                * (np.log(x / eta) ** 2) for x in self.df])
                         + np.sum([-1 * (x / eta) ** b * np.log(x / eta) ** 2 for x in self.ds]))
            element_2 = (np.sum([b / (eta ** 2) - ((x / eta) ** b)
                                * (b / (eta ** 2)) * (b + 1) for x in self.df])
                         + np.sum([-1 * ((x / eta) ** b) * b / (eta ** 2)
                                   * (b + 1) for x in self.ds]))
            element_3 = (np.sum([-1 / eta + ((x / eta) ** b) * (1 / eta)
                                 * ((b * np.log(x / eta)) + 1) for x in self.df])
                         + np.sum([(x / eta) ** b / eta
                                   * (b * np.log(x / eta) + 1) for x in self.ds]))

        # f_inv equals cov_matrix, i.e. [var(beta), covar()],[covar(), var(eta)]
        self.f = np.matrix([[-element_1, -element_3], [-element_3, -element_2]])
        self.f_inv = np.linalg.inv(self.f)

        # K_a needed for bounds
        # Setting k_a_bounds manually is sufficient just to get a paramter range
        if self.bounds_type == '2s':
            self.k_a_bound = norm.ppf((1.0 - self.cl) / 2 + self.cl)
            # No need to adapt self.cl for 2-sided bounds
            self.cl_lrb = self.cl
        elif (self.bounds_type == '1su' or self.bounds_type == '1sl'):
            self.k_a_bound = 0.95
            self.cl_lrb = 2 * self.cl - 1
        else:
            print('break')

        # Calculate inital parameter bounds using f_inv
        beta_lower = b / (np.exp(self.k_a_bound * np.sqrt(self.f_inv.item(0)) / b))
        beta_upper = b * (np.exp(self.k_a_bound * np.sqrt(self.f_inv.item(0)) / b))
        eta_lower = eta / (np.exp(self.k_a_bound * np.sqrt(self.f_inv.item(3)) / eta))
        eta_upper = eta * (np.exp(self.k_a_bound * np.sqrt(self.f_inv.item(3)) / eta))

        self.beta_f_range = [beta_lower, beta_upper]
        self.eta_f_range = [eta_lower, eta_upper]


        # 1.2 Create mesh with repect to the paramter range
        # Beta bounds are critical to the mesh resolution, hence two steps to produce beta range

        self.beta_range_init = np.arange(.2 * self.beta_f_range[0], 2 * self.beta_f_range[1], 0.05)
        self.eta_range_init = np.linspace(.5 * self.eta_f_range[0], 2 * self.eta_f_range[1], 1000)

        # Create mesh
        bb, ee = np.meshgrid(self.beta_range_init, self.eta_range_init, indexing='ij')

        # Ignore log(-inf) since this is not relevant
        with np.errstate(divide='ignore', invalid='ignore'):
            if self.ds is None:
                self.z = (2 * np.log(np.exp(
                    ll_full_no_cens(bb, ee, self.df)
                    - ll_full_no_cens(np.array([b]), np.array([eta]),
                                      self.df))) + chi2.ppf(self.cl_lrb, 1))
                self.beta_lrb, self.eta_lrb = zerofinder(self.beta_range_init,
                                                         self.eta_range_init,
                                                         self.z)
            else:
                self.z = (2 * np.log(np.exp(
                    ll_full(bb, ee, self.df, self.ds)
                    - ll_full(np.array([b]), np.array([eta]),
                              self.df,self.ds))) + chi2.ppf(self.cl_lrb, 1))
                self.beta_lrb, self.eta_lrb = zerofinder(self.beta_range_init,
                                                         self.eta_range_init,
                                                         self.z)

        # Calculate Solutions with Zerofinder
        self.bounds_lower, self.bounds_upper = t_bounds_from_pars(self.beta_lrb,
                                                                  self.eta_lrb,
                                                                  self.unrel)
    def plot(self):
        """
        Creates Weibull probability plots.
        """

        # Some needed functions:
        def weibull_prob_paper(x):
            """
            Needed to adjust figure to the Weibull probability plot.
            """
            x = np.asarray(x)

            # Prevent np.log(0) error raise
            x[x > .9999] = np.nan
            return np.log(-np.log(1 - x))

        # Just for y_tickslabel on the y-axis
        def weibull_ticks(y_i, _):
            """
            Adjusts the y-axis tick labels
            """
            return '{:.1f}'.format((100 * (1 - np.exp(-np.exp(y_i)))))

        def unrel_func(x_est, beta_, eta):
            y_est = (1 - np.exp(-(x_est / eta) ** beta_))
            y_est_lnln = weibull_prob_paper(y_est)
            return y_est_lnln

        # Generate Weibull Plot Figure
        plt.style.use(self.plot_style)
        plt.figure(figsize=(6, 7))

        # Y-Axis
        ax = plt.gca()
        ax.yaxis.set_major_formatter(mpl.ticker.FuncFormatter(weibull_ticks))
        y_ticks = np.array([0.001, 0.002, 0.003, 0.005, 0.007, 0.01, 0.02,
                            0.03, 0.05, 0.07, 0.1, 0.2, 0.3, 0.4, 0.5, 0.6,
                            0.7, 0.8, 0.9, 0.95, 0.99, 0.999])
        lny_ticks = np.log(-np.log(1 - y_ticks))
        plt.ylim(bottom=0.001, top=0.999)
        plt.yticks(lny_ticks, color='black')
        ax.set_yticks([weibull_prob_paper(0.632)], minor=True)

        # Plots the horizontal dashed line for 63.2%
        plt.grid(True, which='minor', axis='y', linestyle='--')

        # X-Axis scaling
        if self.bcm == 'c4':
            if self.bounds is None:
                self.tmin_plot = ((-np.log(0.999)) ** (1 / self.beta_c4)) * self.eta
                self.tmax_plot = ((-np.log(0.001)) ** (1 / self.beta_c4)) * self.eta
            else:
                if self.bounds_type == '2s':
                    self.tmin_plot = min(self.bounds_lower)
                    self.tmax_plot = max(self.bounds_upper)
                if self.bounds_type == '1su':
                    self.tmin_plot = ((-np.log(0.999)) ** (1 / self.beta_c4)) * self.eta
                    self.tmax_plot = max(self.bounds_upper)
                if self.bounds_type == '1sl':
                    self.tmin_plot = min(self.bounds_lower)
                    self.tmax_plot = ((-np.log(0.001)) ** (1 / self.beta_c4)) * self.eta
        elif self.bcm == 'hrbu':
            if self.bounds is None:
                self.tmin_plot = ((-np.log(0.999)) ** (1 / self.beta_hrbu)) * self.eta_hrbu
                self.tmax_plot = ((-np.log(0.001)) ** (1 / self.beta_hrbu)) * self.eta_hrbu
            else:
                if self.bounds_type == '2s':
                    self.tmin_plot = min(self.bounds_lower)
                    self.tmax_plot = max(self.bounds_upper)
                if self.bounds_type == '1su':
                    self.tmin_plot = ((-np.log(0.999)) ** (1 / self.beta_hrbu)) * self.eta_hrbu
                    self.tmax_plot = max(self.bounds_upper)
                if self.bounds_type == '1sl':
                    self.tmin_plot = min(self.bounds_lower)
                    self.tmax_plot = ((-np.log(0.001)) ** (1 / self.beta_hrbu)) * self.eta_hrbu
        elif self.bcm == 'np_bs':
            if self.bounds is None:
                self.tmin_plot = ((-np.log(0.999)) ** (1 / self.beta_np_bs)) * self.eta_np_bs
                self.tmax_plot = ((-np.log(0.001)) ** (1 / self.beta_np_bs)) * self.eta_np_bs
            else:
                if self.bounds_type == '2s':
                    self.tmin_plot = min(self.bounds_lower)
                    self.tmax_plot = max(self.bounds_upper)
                if self.bounds_type == '1su':
                    self.tmin_plot = ((-np.log(0.999)) ** (1 / self.beta_np_bs)) * self.eta_np_bs
                    self.tmax_plot = max(self.bounds_upper)
                if self.bounds_type == '1sl':
                    self.tmin_plot = min(self.bounds_lower)
                    self.tmax_plot = ((-np.log(0.001)) ** (1 / self.beta_np_bs)) * self.eta_np_bs
        elif self.bcm == 'p_bs':
            if self.bounds is None:
                self.tmin_plot = ((-np.log(0.999)) ** (1 / self.beta_p_bs)) * self.eta_p_bs
                self.tmax_plot = ((-np.log(0.001)) ** (1 / self.beta_p_bs)) * self.eta_p_bs
            else:
                if self.bounds_type == '2s':
                    self.tmin_plot = min(self.bounds_lower)
                    self.tmax_plot = max(self.bounds_upper)
                if self.bounds_type == '1su':
                    self.tmin_plot = ((-np.log(0.999)) ** (1 / self.beta_p_bs)) * self.eta_p_bs
                    self.tmax_plot = max(self.bounds_upper)
                if self.bounds_type == '1sl':
                    self.tmin_plot = min(self.bounds_lower)
                    self.tmax_plot = ((-np.log(0.001)) ** (1 / self.beta_p_bs)) * self.eta_p_bs
        elif self.bcm is None:
            if self.bounds is None:
                self.tmin_plot = ((-np.log(0.999)) ** (1 / self.beta)) * self.eta
                self.tmax_plot = ((-np.log(0.001)) ** (1 / self.beta)) * self.eta
            else:
                if self.bounds_type == '2s':
                    self.tmin_plot = min(self.bounds_lower)
                    self.tmax_plot = max(self.bounds_upper)
                elif self.bounds_type == '1su':
                    self.tmin_plot = ((-np.log(0.999)) ** (1 / self.beta)) * self.eta
                    self.tmax_plot = max(self.bounds_upper)
                elif self.bounds_type == '1sl':
                    self.tmin_plot = min(self.bounds_lower)
                    self.tmax_plot = ((-np.log(0.001)) ** (1 / self.beta)) * self.eta

        self.xplot = np.linspace(self.tmin_plot, self.tmax_plot, 100)
        left = (10 ** (np.ceil(np.log10(self.tmin_plot)) - 1))
        right = (10 ** (np.ceil(np.log10(self.tmax_plot))))
        plt.xlim(left, right)
        plt.tick_params(axis='x', colors='black')

        # Set labels and legends
        plt.title("Weibull Probability Plot", color='black', fontsize=12)
        plt.xlabel('Time to Failure [{}]'.format(self.unit), color='black', fontsize=12)
        plt.ylabel("Unreliability [%]", color='black', fontsize=12)

        # General style properties
        self.unrel = np.array([0.001, 0.002, 0.003, 0.005, 0.007, 0.01,
                               0.02, 0.03, 0.05, 0.07, 0.1, 0.2, 0.3, 0.4,
                               0.5, 0.6, 0.632, 0.7, 0.8, 0.9, 0.95, 0.99, 0.999])

        # Plot legend
        if self.ds is None:
            susp_num = 0
        else:
            susp_num = len(self.ds)

        # Check if bias-corrections are applied
        if self.bcm == 'c4':
            # Plot corrected line
            plt.semilogx(self.xplot,
                         unrel_func(self.xplot, self.beta_c4, self.eta_c4),
                         color='mediumblue',
                         linestyle='-', linewidth=1.5, zorder = 2)

            # Plot biased line
            plt.semilogx(self.xplot,
                         unrel_func(self.xplot, self.beta, self.eta),
                         color='grey', linestyle='--', linewidth=1.5, zorder=1)

            # Define title in legend
            leg_title = 'MLE C4'

            if self.bounds is not None:
                # Adapt bounds' name for legend, if bounds are applied
                if self.bounds == 'fb':
                    bounds_legend = 'Fisher bounds'
                elif self.bounds == 'lrb':
                    bounds_legend = 'LRB'
                elif self.bounds == 'npbb':
                    bounds_legend = 'Non-Par. Boostrap bounds'
                elif self.bounds == 'pbb':
                    bounds_legend = 'Par. Bootstrap bounds'

                # Plot legend
                if self.bounds_type == '2s':
                    plt.semilogx(self.bounds_lower, weibull_prob_paper(self.unrel),
                                 color='royalblue', linestyle='-', linewidth=1)
                    plt.semilogx(self.bounds_upper, weibull_prob_paper(self.unrel),
                                 color='royalblue', linestyle='-', linewidth=1, label='_nolegend_')
                    plt.fill_betweenx(y=weibull_prob_paper(self.unrel),
                                     x1=self.bounds_lower,
                                     x2=self.bounds_upper,
                                     alpha=0.1, color = 'royalblue', label='_nolegend_')
                    plt.legend(('n = {} (f: {} | s: {})\n'.format(len(self.df)
                                                                  + susp_num,
                                                                  len(self.df),
                                                                  susp_num)
                                + r'$\widehat\beta={:.3f}$ | '.format(self.beta_c4)
                                + r'$\widehat\eta={:.3f}$ '.format(self.eta_c4),
                                '\nuncorrected MLE:\n'
                                + r'$\widehat\beta={:.3f}$ | '.format(self.beta)
                                + r'$\widehat\eta={:.3f}$'.format(self.eta),
                                '\n{}:\n2s @{}%'.format((bounds_legend), self.cl * 100)),
                               loc='lower left', bbox_to_anchor=(0.65, 0.0),
                               fontsize=9, title=leg_title)
                elif self.bounds_type == '1su':
                    plt.semilogx(self.bounds_upper, weibull_prob_paper(self.unrel),
                                 color='royalblue', linestyle='-', linewidth=1)

                    plt.legend(('n = {} (f: {} | s: {})\n'.format(len(self.df)
                                                                  + susp_num,
                                                                  len(self.df),
                                                                  susp_num)
                                + r'$\widehat\beta={:.3f}$ | '.format(self.beta_c4)
                                + r'$\widehat\eta={:.3f}$ '.format(self.eta_c4),
                                '\nuncorrected MLE:\n'
                                + r'$\widehat\beta={:.3f}$ | '.format(self.beta)
                                + r'$\widehat\eta={:.3f}$'.format(self.eta),
                                '\n{}:\1su @{}%'.format((bounds_legend), self.cl * 100)),
                               loc='lower left', bbox_to_anchor=(0.65, 0.0),
                               fontsize=9, title=leg_title)
                elif self.bounds_type == '1sl':
                    plt.semilogx(self.bounds_lower, weibull_prob_paper(self.unrel),
                                 color='royalblue', linestyle='-', linewidth=1)

                    plt.legend(('n = {} (f: {} | s: {})\n'.format(len(self.df)
                                                                  + susp_num,
                                                                  len(self.df),
                                                                  susp_num)
                                + r'$\widehat\beta={:.3f}$ | '.format(self.beta_c4)
                                + r'$\widehat\eta={:.3f}$ '.format(self.eta_c4),
                                '\nuncorrected MLE:\n'
                                + r'$\widehat\beta={:.3f}$ | '.format(self.beta)
                                + r'$\widehat\eta={:.3f}$'.format(self.eta),
                                '\n{}:\1sl @{}%'.format((bounds_legend), self.cl * 100)),
                               loc='lower left', bbox_to_anchor=(0.65, 0.0),
                               fontsize=9, title=leg_title)
            else:
                plt.legend(('n = {} (f: {} | s: {})\n'.format(len(self.df)
                                                              + susp_num,
                                                              len(self.df),
                                                              susp_num)
                            + r'$\widehat\beta={:.3f}$ | '.format(self.beta_c4)
                            + r'$\widehat\eta={:.3f}$ '.format(self.eta),
                            '\nuncorrected MLE:\n'
                            + r'$\widehat\beta={:.3f}$ | '.format(self.beta)
                            + r'$\widehat\eta={:.3f}$'.format(self.eta)),
                           loc='lower left', bbox_to_anchor=(0.65, 0.0),
                           fontsize=9, title=leg_title)
        elif self.bcm == 'hrbu':
            # Plot corrected line
            plt.semilogx(self.xplot,
                         unrel_func(self.xplot, self.beta_hrbu, self.eta_hrbu),
                         color='mediumblue',
                         linestyle='-', linewidth=1.5, zorder = 2)

            # Plot biased line
            plt.semilogx(self.xplot,
                         unrel_func(self.xplot, self.beta, self.eta),
                         color='grey', linestyle='--', linewidth=1.5, zorder=1)

            # Define title in legend
            leg_title = 'MLE HRBU'

            if self.bounds is not None:
                # Adapt bounds' name for legend, if bounds are applied
                if self.bounds == 'fb':
                    bounds_legend = 'Fisher bounds'
                elif self.bounds == 'lrb':
                    bounds_legend = 'LRB'
                elif self.bounds == 'npbb':
                    bounds_legend = 'Non-Par. Boostrap bounds'
                elif self.bounds == 'pbb':
                    bounds_legend = 'Par. Bootstrap bounds'

                # Plot legend
                if self.bounds_type == '2s':
                    plt.semilogx(self.bounds_lower, weibull_prob_paper(self.unrel),
                                 color='royalblue',
                                 linestyle='-', linewidth=1)
                    plt.semilogx(self.bounds_upper, weibull_prob_paper(self.unrel),
                                 color='royalblue', linestyle='-', linewidth=1, label='_nolegend_')
                    plt.fill_betweenx(y=weibull_prob_paper(self.unrel),
                                     x1=self.bounds_lower,
                                     x2=self.bounds_upper,
                                     alpha=0.1, color = 'royalblue', label='_nolegend_')
                    plt.legend(('n = {} (f: {} | s: {})\n'.format(len(self.df)
                                                                  + susp_num,
                                                                  len(self.df),
                                                                  susp_num)
                                + r'$\widehat\beta={:.3f}$ | '.format(self.beta_hrbu)
                                + r'$\widehat\eta={:.3f}$ '.format(self.eta_hrbu),
                                '\nuncorrected MLE:\n'
                                + r'$\widehat\beta={:.3f}$ | '.format(self.beta)
                                + r'$\widehat\eta={:.3f}$'.format(self.eta),
                                '\n{}:\n2s @{}%'.format((bounds_legend), self.cl * 100)),
                               loc='lower left', bbox_to_anchor=(0.65, 0.0),
                               fontsize=9, title=leg_title)

                elif self.bounds_type == '1su':
                    plt.semilogx(self.bounds_upper, weibull_prob_paper(self.unrel),
                                 color='royalblue', linestyle='-', linewidth=1)

                    plt.legend(('n = {} (f: {} | s: {})\n'.format(len(self.df)
                                                                  + susp_num,
                                                                  len(self.df),
                                                                  susp_num)
                                + r'$\widehat\beta={:.3f}$ | '.format(self.beta_hrbu)
                                + r'$\widehat\eta={:.3f}$ '.format(self.eta_hrbu),
                                '\nuncorrected MLE:\n'
                                + r'$\widehat\beta={:.3f}$ | '.format(self.beta)
                                + r'$\widehat\eta={:.3f}$'.format(self.eta),
                                '\n{}:\n1su @{}%'.format((bounds_legend), self.cl * 100)),
                               loc='lower left', bbox_to_anchor=(0.65, 0.0),
                               fontsize=9, title=leg_title)
                elif self.bounds_type == '1sl':
                    plt.semilogx(self.bounds_lower, weibull_prob_paper(self.unrel),
                                 color='royalblue', linestyle='-', linewidth=1)

                    plt.legend(('n = {} (f: {} | s: {})\n'.format(len(self.df)
                                                                  + susp_num,
                                                                  len(self.df),
                                                                  susp_num)
                                + r'$\widehat\beta={:.3f}$ | '.format(self.beta_hrbu)
                                + r'$\widehat\eta={:.3f}$ '.format(self.eta_hrbu),
                                '\nuncorrected MLE:\n'
                                + r'$\widehat\beta={:.3f}$ | '.format(self.beta)
                                + r'$\widehat\eta={:.3f}$'.format(self.eta),
                                '\n{}:\1sl @{}%'.format((bounds_legend), self.cl * 100)),
                               loc='lower left', bbox_to_anchor=(0.65, 0.0),
                               fontsize=9, title=leg_title)
            else:
                plt.legend(('n = {} (f: {} | s: {})\n'.format(len(self.df)
                                                              + susp_num,
                                                              len(self.df),
                                                              susp_num)
                            + r'$\widehat\beta={:.3f}$ | '.format(self.beta_hrbu)
                            + r'$\widehat\eta={:.3f}$ '.format(self.eta_hrbu),
                            '\nuncorrected MLE:\n'
                            + r'$\widehat\beta={:.3f}$ | '.format(self.beta)
                            + r'$\widehat\eta={:.3f}$'.format(self.eta)),
                           loc='lower left', bbox_to_anchor=(0.65, 0.0),
                           fontsize=9, title=leg_title)
        elif self.bcm == 'np_bs':
            # Plot corrected line
            plt.semilogx(self.xplot,
                         unrel_func(self.xplot, self.beta_np_bs, self.eta_np_bs),
                         color='mediumblue',
                         linestyle='-', linewidth=1.5, zorder = 2)

            # Plot biased line
            plt.semilogx(self.xplot,
                         unrel_func(self.xplot, self.beta, self.eta),
                         color='grey', linestyle='--', linewidth=1.5, zorder=1)

            # Define title in legend
            leg_title = 'MLE n.-p. Bootstrap'

            if self.bounds is not None:
                # Adapt bounds' name for legend, if bounds are applied
                if self.bounds == 'fb':
                    bounds_legend = 'Fisher bounds'
                elif self.bounds == 'lrb':
                    bounds_legend = 'LRB'
                elif self.bounds == 'npbb':
                    bounds_legend = 'Non-Par. Boostrap bounds'
                elif self.bounds == 'pbb':
                    bounds_legend = 'Par. Bootstrap bounds'

                # Plot legend
                if self.bounds_type == '2s':
                    plt.semilogx(self.bounds_lower, weibull_prob_paper(self.unrel),
                                 color='royalblue', linestyle='-', linewidth=1)
                    plt.semilogx(self.bounds_upper, weibull_prob_paper(self.unrel),
                                 color='royalblue', linestyle='-', linewidth=1, label='_nolegend_')
                    plt.fill_betweenx(y=weibull_prob_paper(self.unrel),
                                     x1=self.bounds_lower,
                                     x2=self.bounds_upper,
                                     alpha=0.1, color = 'royalblue', label='_nolegend_')
                    plt.legend(('n = {} (f: {} | s: {})\n'.format(len(self.df)
                                                                  + susp_num,
                                                                  len(self.df),
                                                                  susp_num)
                                + r'$\widehat\beta={:.3f}$ | '.format(self.beta_np_bs)
                                + r'$\widehat\eta={:.3f}$'.format(self.eta_np_bs)
                                + '\nstatistic: {}'.format(self.est_type)
                                +'\nBS samples: {}'.format(self.bs_size),
                                '\nuncorrected MLE:\n'
                                + r'$\widehat\beta={:.3f}$ | '.format(self.beta)
                                + r'$\widehat\eta={:.3f}$'.format(self.eta),
                                '\n{}:\n2s @{}%'.format((bounds_legend), self.cl * 100)),
                               loc='lower left', bbox_to_anchor=(0.65, 0.0),
                               fontsize=9, title=leg_title)
                elif self.bounds_type == '1su':
                    plt.semilogx(self.bounds_upper, weibull_prob_paper(self.unrel),
                                 color='royalblue', linestyle='-', linewidth=1)

                    plt.legend(('n = {} (f: {} | s: {})\n'.format(len(self.df)
                                                                  + susp_num,
                                                                  len(self.df),
                                                                  susp_num)
                                + r'$\widehat\beta={:.3f}$ | '.format(self.beta_np_bs)
                                + r'$\widehat\eta={:.3f}$'.format(self.eta_np_bs)
                                + '\nstatistic: {}'.format(self.est_type)
                                +'\nBS samples: {}'.format(self.bs_size),
                                '\nuncorrected MLE:\n'
                                + r'$\widehat\beta={:.3f}$ | '.format(self.beta)
                                + r'$\widehat\eta={:.3f}$'.format(self.eta),
                                '\n{}:\1su @{}%'.format((bounds_legend), self.cl * 100)),
                               loc='lower left', bbox_to_anchor=(0.65, 0.0),
                               fontsize=9, title=leg_title)
                elif self.bounds_type == '1sl':
                    plt.semilogx(self.bounds_lower, weibull_prob_paper(self.unrel),
                                 color='royalblue',clinestyle='-', linewidth=1)

                    plt.legend(('n = {} (f: {} | s: {})\n'.format(len(self.df)
                                                                  + susp_num,
                                                                  len(self.df),
                                                                  susp_num)
                                + r'$\widehat\beta={:.3f}$ | '.format(self.beta_np_bs)
                                + r'$\widehat\eta={:.3f}$'.format(self.eta_np_bs)
                                + '\nstatistic: {}'.format(self.est_type)
                                +'\nBS samples: {}'.format(self.bs_size),
                                '\nuncorrected MLE:\n'
                                + r'$\widehat\beta={:.3f}$ | '.format(self.beta)
                                + r'$\widehat\eta={:.3f}$'.format(self.eta),
                                '\n{}:\n1sl @{}%'.format((bounds_legend), self.cl * 100)),
                               loc='lower left', bbox_to_anchor=(0.65, 0.0),
                               fontsize=9, title=leg_title)
            else:
                plt.legend(('n = {} (f: {} | s: {})\n'.format(len(self.df)
                                                              + susp_num,
                                                              len(self.df),
                                                              susp_num)
                            + r'$\widehat\beta={:.3f}$ | '.format(self.beta_np_bs)
                            + r'$\widehat\eta={:.3f}$ '.format(self.eta_np_bs)
                            + '\nstatistic: {}'.format(self.est_type)
                            +'\nBS samples: {}'.format(self.bs_size),
                            '\nuncorrected MLE:\n' + r'$\widehat\beta={:.3f}$ | '.format(self.beta)
                            + r'$\widehat\eta={:.3f}$'.format(self.eta)),
                           loc='lower left', bbox_to_anchor=(0.65, 0.0),
                           fontsize=9, title=leg_title)
        elif self.bcm == 'p_bs':
            # Plot corrected line
            plt.semilogx(self.xplot,
                         unrel_func(self.xplot, self.beta_p_bs, self.eta_p_bs),
                         color='mediumblue',
                         linestyle='-', linewidth=1.5, zorder = 2)

            # Plot biased line
            plt.semilogx(self.xplot,
                         unrel_func(self.xplot, self.beta, self.eta),
                         color='grey', linestyle='--', linewidth=1.5, zorder=1)

            # Define title in legend
            leg_title = 'MLE par. Bootstrap'

            if self.bounds is not None:
                # Adapt bounds' name for legend, if bounds are applied
                if self.bounds == 'fb':
                    bounds_legend = 'Fisher bounds'
                elif self.bounds == 'lrb':
                    bounds_legend = 'LRB'
                elif self.bounds == 'npbb':
                    bounds_legend = 'Non-Par. Boostrap bounds'
                elif self.bounds == 'pbb':
                    bounds_legend = 'Par. Bootstrap bounds'

                # Plot legend
                if self.bounds_type == '2s':
                    plt.semilogx(self.bounds_lower, weibull_prob_paper(self.unrel),
                                 color='royalblue', linestyle='-', linewidth=1)
                    plt.semilogx(self.bounds_upper, weibull_prob_paper(self.unrel),
                                 color='royalblue', linestyle='-', linewidth=1, label='_nolegend_')
                    plt.fill_betweenx(y=weibull_prob_paper(self.unrel),
                                     x1=self.bounds_lower,
                                     x2=self.bounds_upper,
                                     alpha=0.1, color = 'royalblue', label='_nolegend_')
                    plt.legend(('n = {} (f: {} | s: {})\n'.format(len(self.df)
                                                                  + susp_num,
                                                                  len(self.df),
                                                                  susp_num)
                                + r'$\widehat\beta={:.3f}$ | '.format(self.beta_p_bs)
                                + r'$\widehat\eta={:.3f}$'.format(self.eta_p_bs)
                                + '\nstatistic: {}'.format(self.est_type)
                                +'\nBS samples: {}'.format(self.bs_size),
                                '\nuncorrected MLE:\n'
                                + r'$\widehat\beta={:.3f}$ | '.format(self.beta)
                                + r'$\widehat\eta={:.3f}$'.format(self.eta),
                                '\n{}:\n2s @{}%'.format((bounds_legend), self.cl * 100)),
                               loc='lower left', bbox_to_anchor=(0.65, 0.0),
                               fontsize=9, title=leg_title)
                elif self.bounds_type == '1su':
                    plt.semilogx(self.bounds_upper, weibull_prob_paper(self.unrel),
                                 color='royalblue', linestyle='-', linewidth=1)

                    plt.legend(('n = {} (f: {} | s: {})\n'.format(len(self.df)
                                                                  + susp_num,
                                                                  len(self.df),
                                                                  susp_num)
                                + r'$\widehat\beta={:.3f}$ | '.format(self.beta_p_bs)
                                + r'$\widehat\eta={:.3f}$'.format(self.eta_p_bs)
                                + '\nstatistic: {}'.format(self.est_type)
                                +'\nBS samples: {}'.format(self.bs_size),
                                '\nuncorrected MLE:\n'
                                + r'$\widehat\beta={:.3f}$ | '.format(self.beta)
                                + r'$\widehat\eta={:.3f}$'.format(self.eta),
                                '\n{}:\n1su @{}%'.format((bounds_legend), self.cl * 100)),
                               loc='lower left', bbox_to_anchor=(0.65, 0.0),
                               fontsize=9, title=leg_title)
                elif self.bounds_type == '1sl':
                    plt.semilogx(self.bounds_lower, weibull_prob_paper(self.unrel),
                                 color='royalblue', linestyle='-', linewidth=1)

                    plt.legend(('n = {} (f: {} | s: {})\n'.format(len(self.df)
                                                                  + susp_num,
                                                                  len(self.df),
                                                                  susp_num)
                                + r'$\widehat\beta={:.3f}$ | '.format(self.beta_p_bs)
                                + r'$\widehat\eta={:.3f}$'.format(self.eta_p_bs)
                                + '\nstatistic: {}'.format(self.est_type)
                                +'\nBS samples: {}'.format(self.bs_size),
                                '\nuncorrected MLE:\n'
                                + r'$\widehat\beta={:.3f}$ | '.format(self.beta)
                                + r'$\widehat\eta={:.3f}$'.format(self.eta),
                                '\n{}:\n1sl @{}%'.format((bounds_legend), self.cl * 100)),
                               loc='lower left', bbox_to_anchor=(0.65, 0.0),
                               fontsize=9, title=leg_title)
            else:
                plt.legend(('n = {} (f: {} | s: {})\n'.format(len(self.df)
                                                              + susp_num,
                                                              len(self.df),
                                                              susp_num)
                            + r'$\widehat\beta={:.3f}$ | '.format(self.beta_p_bs)
                            + r'$\widehat\eta={:.3f}$ '.format(self.eta_p_bs)
                            + '\nstatistic: {}'.format(self.est_type)
                            +'\nBS samples: {}'.format(self.bs_size),
                            '\nuncorrected MLE:\n'
                            + r'$\widehat\beta={:.3f}$ | '.format(self.beta)
                            + r'$\widehat\eta={:.3f}$'.format(self.eta)),
                           loc='lower left', bbox_to_anchor=(0.65, 0.0),
                           fontsize=9, title=leg_title)
        else:
            # Plot biased line
            plt.semilogx(self.xplot,
                         unrel_func(self.xplot, self.beta, self.eta),
                         color='mediumblue',
                         linestyle='-', linewidth=1.5)

            # Define title in legend
            leg_title = 'MLE'

            if self.bounds is not None:
                # Adapt bounds' name for legend, if bounds are applied
                if self.bounds == 'fb':
                    bounds_legend = 'Fisher bounds'
                elif self.bounds == 'lrb':
                    bounds_legend = 'LRB'
                elif self.bounds == 'npbb':
                    bounds_legend = 'Non-Par. Boostrap bounds'
                elif self.bounds == 'pbb':
                    bounds_legend = 'Par. Bootstrap bounds'

                # 2-sided bounds
                if self.bounds_type == '2s':
                    plt.semilogx(self.bounds_lower, weibull_prob_paper(self.unrel),
                                 color='royalblue', linestyle='-', linewidth=1)
                    plt.semilogx(self.bounds_upper, weibull_prob_paper(self.unrel),
                                 color='royalblue', linestyle='-', linewidth=1, label='_nolegend_')
                    plt.fill_betweenx(y=weibull_prob_paper(self.unrel),
                                     x1=self.bounds_lower,
                                     x2=self.bounds_upper,
                                     alpha=0.1, color = 'royalblue', label='_nolegend_')
                    # Plot bounds and legend
                    plt.legend(('n = {} (f: {} | s: {})\n'.format(len(self.df)
                                                                  + susp_num,
                                                                  len(self.df),
                                                                  susp_num)
                                + r'$\widehat\beta={:.3f}$ | '.format(self.beta)
                                + r'$\widehat\eta={:.3f}$ '.format(self.eta),
                                '\n{}:\n2s @{}%'.format((bounds_legend), self.cl * 100)),
                               loc='lower left', bbox_to_anchor=(0.65, 0.0),
                               fontsize=9, title=leg_title)
                # 1-sided upper bounds
                elif self.bounds_type == '1su':
                    plt.semilogx(self.bounds_upper, weibull_prob_paper(self.unrel),
                                 color='royalblue', linestyle='-', linewidth=1)

                    plt.legend(('n = {} (f: {} | s: {})\n'.format(len(self.df)
                                                                  + susp_num,
                                                                  len(self.df),
                                                                  susp_num)
                                + r'$\widehat\beta={:.3f}$ | '.format(self.beta)
                                + r'$\widehat\eta={:.3f}$ '.format(self.eta),
                                '\n{}:\n1su @{}%'.format((bounds_legend), self.cl * 100)),
                               loc='lower left', bbox_to_anchor=(0.65, 0.0),
                               fontsize=9, title=leg_title)
                # 1-sided lower bounds
                elif self.bounds_type == '1sl':
                    plt.semilogx(self.bounds_lower, weibull_prob_paper(self.unrel),
                                 color='royalblue', linestyle='-', linewidth=1)

                    plt.legend(('n = {} (f: {} | s: {})\n'.format(len(self.df)
                                                                  + susp_num,
                                                                  len(self.df),
                                                                  susp_num)
                                + r'$\widehat\beta={:.3f}$ | '.format(self.beta)
                                + r'$\widehat\eta={:.3f}$ '.format(self.eta),
                                '\n{}:\n1sl @{}%'.format((bounds_legend), self.cl * 100)),
                               loc='lower left', bbox_to_anchor=(0.65, 0.0),
                               fontsize=9, title=leg_title)
            else:
                plt.legend(['n = {} (f: {} | s: {})\n'.format(len(self.df)
                                                              + susp_num,
                                                              len(self.df),
                                                              susp_num)
                            + r'$\widehat\beta={:.3f}$ | '.format(self.beta)
                            + r'$\widehat\eta={:.3f}$ '.format(self.eta)],
                           loc='lower left', bbox_to_anchor=(0.65, 0.0),
                           fontsize=9, title=leg_title)

        # Plot median ranks
        if self.ds is None:
            plt.semilogx(self.df, weibull_prob_paper(self.median_rank()), marker='o',
                         markerfacecolor='mediumblue', markeredgecolor='mediumblue',
                         markersize=4, alpha=.5, linestyle='None', zorder=3)
        else:
            plt.semilogx(self.df, weibull_prob_paper(self.median_rank_cens()), marker='o',
                         markerfacecolor='mediumblue', markeredgecolor='mediumblue',
                         markersize=4, alpha=.5, linestyle='None', zorder= 3)

        plt.tight_layout()
        plt.grid(True, which='both')
        plt.show()

    @classmethod
    def get_bx_percentile(cls, time, beta_, eta_):
        """
        Computes the unreliability at given input time.

        Parameters
        ----------
        time : float or list of floats
            Lifetime for which the percentiles are computed. If time is a list, the percentiles for
            each element of the list will be computed and returned.
        beta_ : float
            Weibull shape parameter.
        eta_ : float
            Weibull scale parameter.
        eta_ : float
            Weibull scale parameter.
        Returns
        -------
        unrel : float or list of floats
            Percentiles for the given BXlife.

        """

        # Weibull function
        def unrel_func(time, beta_, eta_):
            unrel = (1 - np.exp(-(time / eta_) ** beta_))
            return unrel

        # Check if bx is of type: list
        if isinstance(time, list):
            percentiles = [unrel_func(i, beta_, eta_) for i in time]
        else:
            percentiles = unrel_func(time, beta_, eta_)

        return percentiles

class PlotAll:
    """
    Plots cdfs, pdfs and Weibull plots for multiple instances
    """

    def __init__(self, objects, **kwargs):
        self.objects = objects
        for key, val in objects.items():
            self.unit = getattr(val, 'unit')
            self.plot_style = getattr(val, 'plot_style')
        self.unrel = np.array([0.001, 0.002, 0.003, 0.005, 0.007, 0.01 , 0.02 , 0.03 , 0.05 ,
                               0.07 , 0.1  , 0.2  , 0.3  , 0.4  , 0.5  , 0.6  , 0.632, 0.7,
                               0.8  , 0.9  , 0.95 , 0.99 , 0.999])

        # Set colormap for Weibull plot
        if 'set_cmap' in kwargs:
            self.color = iter(kwargs['set_cmap'])
        else:
            self.color = iter(['royalblue', 'salmon', 'mediumseagreen',
                               'darkorange', 'peru', 'darkcyan'])

        if len(self.objects.keys()) > 6:
            raise ValueError('mult_weibull only support up to six instances being plotted.')

    def mult_weibull(self):
        """
        Plots multiple Analysis class objects in one figure

        """

        def inverse_weibull(perc, beta, eta):
            return ((-np.log(1 -perc)) ** (1 / beta)) * eta

        def weibull_prob_paper(x):
            """
            Needed to adjust figure to the Weibull probability plot.
            """
            x = np.asarray(x)

            # Prevent np.log(0) error raise
            x[x > .9999] = np.nan
            x[x < .001] = np.nan
            return np.log(-np.log(1 - x))

        # Just for y_tickslabel on the y-axis
        def weibull_ticks(y_i, _):
            """
            Adjusts the y-axis tick labels
            """
            return '{:.1f}'.format((100 * (1 - np.exp(-np.exp(y_i)))))

        def unrel_func(x_est, beta_, eta):
            y_est = (1 - np.exp(-(x_est / eta) ** beta_))
            y_est_lnln = weibull_prob_paper(y_est)
            return y_est_lnln
        # Get t_min and t_max to plot
        temp_list = []
        for key, val in self.objects.items():
            if (getattr(val, 'bounds_lower')) is not None:
                temp_list.append(min(getattr(val, 'bounds_lower')))
            if (getattr(val, 'bounds_upper')) is not None:
                temp_list.append(max(getattr(val, 'bounds_upper')))
            if ((getattr(val, 'bounds_lower')) is None
                and (getattr(val, 'bounds_upper')) is None):
                if getattr(val, 'beta_c4') is not None:
                    dat = list(inverse_weibull(np.array([0.001, 0.9999]),
                                               getattr(val, 'beta_c4'),
                                               getattr(val, 'eta_c4')))
                    temp_list.append(min(dat))
                    temp_list.append(max(dat))
                elif getattr(val, 'beta_hrbu') is not None:
                    dat = list(inverse_weibull(np.array([0.001, 0.9999]),
                                               getattr(val, 'beta_hrbu'),
                                               getattr(val, 'eta_hrbu')))
                    temp_list.append(min(dat))
                    temp_list.append(max(dat))
                elif getattr(val, 'beta_np_bs') is not None:
                    dat = list(inverse_weibull(np.array([0.001, 0.9999]),
                                               getattr(val, 'beta_np_bs'),
                                               getattr(val, 'eta_np_bs')))
                    temp_list.append(min(dat))
                    temp_list.append(max(dat))
                elif getattr(val, 'beta_p_bs') is not None:
                    dat = list(inverse_weibull(np.array([0.001, 0.9999]),
                                               getattr(val, 'beta_p_bs'),
                                               getattr(val, 'eta_p_bs')))
                    temp_list.append(min(dat))
                    temp_list.append(max(dat))
                else:
                    dat = list(inverse_weibull(np.array([0.001, 0.9999]),
                                               getattr(val, 'beta'),
                                               getattr(val, 'eta')))
                    temp_list.append(min(dat))
                    temp_list.append(max(dat))
        x_axis_min = min(temp_list)
        x_axis_max = max(temp_list)

        # Generate Weibull Plot Figure
        plt.style.use(self.plot_style)
        plt.figure(figsize=(6, 7))

        # Y-Axis
        ax = plt.gca()
        ax.yaxis.set_major_formatter(mpl.ticker.FuncFormatter(weibull_ticks))
        y_ticks = np.array([0.001, 0.002, 0.003, 0.005, 0.007, 0.01, 0.02,
                            0.03, 0.05, 0.07, 0.1, 0.2, 0.3, 0.4, 0.5, 0.6,
                            0.7, 0.8, 0.9, 0.95, 0.99, 0.999])
        lny_ticks = np.log(-np.log(1 - y_ticks))
        plt.ylim(bottom=0.001, top=0.999)
        plt.yticks(lny_ticks, color='black')
        ax.set_yticks([weibull_prob_paper(0.632)], minor=True)

        # Plots the horizontal dashed line for 63.2%
        plt.grid(True, which='minor', axis='y', linestyle='--')
        #xplot = np.linspace(x_axis_min, x_axis_max, 2000)
        left = (10 ** (np.ceil(np.log10(x_axis_min)) - 1))
        right = (10 ** (np.ceil(np.log10(x_axis_max))))
        plt.xlim(left, right)
        plt.tick_params(axis='x', colors='black')

        # Set labels and legends
        plt.title("Weibull Probability Plot", color='black', fontsize=12)
        plt.xlabel('Time to Failure [{}]'.format(self.unit), color='black', fontsize=12)
        plt.ylabel("Unreliability [%]", color='black', fontsize=12)

        # Plot Weibull lines
        for key, val in self.objects.items():
            if getattr(val, 'bounds') is None:
                if getattr(val, 'beta_c4') is not None:
                    xvals = list(inverse_weibull(np.array([0.001, 0.9999]),
                                               getattr(val, 'beta_c4'),
                                               getattr(val, 'eta_c4')))
                    global xplot
                    xplot = np.linspace(min(xvals), max(xvals), 100)
                    plt.semilogx(xplot, np.log(-np.log(1 - np.array([0.001, 0.9999]))),
                                 color=next(self.color), linestyle='-', linewidth=1.5,
                                 label=f'{key}')
                elif getattr(val, 'beta_hrbu') is not None:
                    xvals = list(inverse_weibull(np.array([0.001, 0.9999]),
                                               getattr(val, 'beta_hrbu'),
                                               getattr(val, 'eta_hrbu')))
                    xplot = np.linspace(min(xvals), max(xvals), 100)
                    plt.semilogx(xplot, unrel_func(xplot,
                                                   getattr(val, 'beta_hrbu'),
                                                   getattr(val, 'eta_hrbu')),
                                 color=next(self.color), linestyle='-',
                                 linewidth=1.5, label=f'{key}')
                elif getattr(val, 'beta_np_bs') is not None:
                    xvals = list(inverse_weibull(np.array([0.001, 0.9999]),
                                               getattr(val, 'beta_np_bs'),
                                               getattr(val, 'eta_np_bs')))
                    xplot = np.linspace(min(xvals), max(xvals), 100)
                    plt.semilogx(xplot, unrel_func(xplot, getattr(val, 'beta_np_bs'),
                                                   getattr(val, 'eta_np_bs')),
                                 color=next(self.color), linestyle='-',
                                 linewidth=1.5, label=f'{key}')
                elif getattr(val, 'beta_p_bs') is not None:
                    xvals = list(inverse_weibull(np.array([0.001, 0.9999]),
                                               getattr(val, 'beta_p_bs'),
                                               getattr(val, 'eta_p_bs')))
                    xplot = np.linspace(min(xvals), max(xvals), 100)
                    plt.semilogx(xplot, unrel_func(xplot, getattr(val, 'beta_p_bs'),
                                                   getattr(val, 'eta_p_bs')),
                                 color=next(self.color), linestyle='-',
                                 linewidth=1.5, label=f'{key}')
                else:
                    xvals = list(inverse_weibull(np.array([0.001, 0.9999]),
                                               getattr(val, 'beta'),
                                               getattr(val, 'eta')))
                    xplot = np.linspace(min(xvals), max(xvals), 100)
                    plt.semilogx(xplot, unrel_func(xplot, getattr(val, 'beta'),
                                                   getattr(val, 'eta')),
                                 color=next(self.color), linestyle='-',
                                 linewidth=1.5, label=f'{key}')
            if getattr(val, 'bounds_type') == '2s':
                if getattr(val, 'beta_c4') is not None:
                    col = next(self.color)
                    xvals = sorted(list(inverse_weibull(np.array([0.001, 0.9999]),
                                               getattr(val, 'beta_c4'),
                                               getattr(val, 'eta_c4'))))

                    #xplot = np.linspace(min(xvals), max(xvals), 100)
                    plt.semilogx(xvals, np.log(-np.log(1 - np.array([0.001, 0.9999]))),
                                 color=col, linestyle='-', linewidth=1.5, zorder = 2,
                                 label=f'{key}')
                    plt.semilogx(getattr(val, 'bounds_lower'), weibull_prob_paper(self.unrel),
                                 color=col, linestyle='-', linewidth=1, label='_nolegend_')
                    plt.semilogx(getattr(val, 'bounds_upper'), weibull_prob_paper(self.unrel),
                                 color=col, linestyle='-', linewidth=1, label='_nolegend_')
                    plt.fill_betweenx(y=weibull_prob_paper(self.unrel),
                                     x1=getattr(val, 'bounds_lower'),
                                     x2=getattr(val, 'bounds_upper'),
                                     alpha=0.1, color = col, label='_nolegend_')
                elif getattr(val, 'beta_hrbu') is not None:
                    col = next(self.color)
                    xvals = sorted(list(inverse_weibull(np.array([0.001, 0.9999]),
                                               getattr(val, 'beta_hrbu'),
                                               getattr(val, 'eta_hrbu'))))

                    #xplot = np.linspace(min(xvals), max(xvals), 100)
                    plt.semilogx(xvals, np.log(-np.log(1 - np.array([0.001, 0.9999]))),
                                 color=col, linestyle='-', linewidth=1.5, zorder = 2,
                                 label=f'{key}')
                    plt.semilogx(getattr(val, 'bounds_lower'), weibull_prob_paper(self.unrel),
                                 color=col, linestyle='-', linewidth=1, label='_nolegend_')
                    plt.semilogx(getattr(val, 'bounds_upper'), weibull_prob_paper(self.unrel),
                                 color=col, linestyle='-', linewidth=1, label='_nolegend_')
                    plt.fill_betweenx(y=weibull_prob_paper(self.unrel),
                                     x1=getattr(val, 'bounds_lower'),
                                     x2=getattr(val, 'bounds_upper'),
                                     alpha=0.1, color = col, label='_nolegend_')
                elif getattr(val, 'beta_np_bs') is not None:
                    col = next(self.color)
                    xvals = sorted(list(inverse_weibull(np.array([0.001, 0.9999]),
                                               getattr(val, 'beta_np_bs'),
                                               getattr(val, 'eta_np_bs'))))

                    #xplot = np.linspace(min(xvals), max(xvals), 100)
                    plt.semilogx(xvals, np.log(-np.log(1 - np.array([0.001, 0.9999]))),
                                 color=col, linestyle='-', linewidth=1.5, zorder = 2,
                                 label=f'{key}')
                    plt.semilogx(getattr(val, 'bounds_lower'), weibull_prob_paper(self.unrel),
                                 color=col, linestyle='-', linewidth=1, label='_nolegend_')
                    plt.semilogx(getattr(val, 'bounds_upper'), weibull_prob_paper(self.unrel),
                                 color=col, linestyle='-', linewidth=1, label='_nolegend_')
                    plt.fill_betweenx(y=weibull_prob_paper(self.unrel),
                                     x1=getattr(val, 'bounds_lower'),
                                     x2=getattr(val, 'bounds_upper'),
                                     alpha=0.1, color = col, label='_nolegend_')
                elif getattr(val, 'beta_p_bs') is not None:
                    col = next(self.color)
                    xvals = sorted(list(inverse_weibull(np.array([0.001, 0.9999]),
                                               getattr(val, 'beta_p_bs'),
                                               getattr(val, 'eta_p_bs'))))

                    #xplot = np.linspace(min(xvals), max(xvals), 100)
                    plt.semilogx(xvals, np.log(-np.log(1 - np.array([0.001, 0.9999]))),
                                 color=col, linestyle='-', linewidth=1.5, zorder = 2,
                                 label=f'{key}')
                    plt.semilogx(getattr(val, 'bounds_lower'), weibull_prob_paper(self.unrel),
                                 color=col, linestyle='-', linewidth=1, label='_nolegend_')
                    plt.semilogx(getattr(val, 'bounds_upper'), weibull_prob_paper(self.unrel),
                                 color=col, linestyle='-', linewidth=1, label='_nolegend_')
                    plt.fill_betweenx(y=weibull_prob_paper(self.unrel),
                                     x1=getattr(val, 'bounds_lower'),
                                     x2=getattr(val, 'bounds_upper'),
                                     alpha=0.1, color = col, label='_nolegend_')
                else:
                    col = next(self.color)
                    xvals = sorted(list(inverse_weibull(np.array([0.001, 0.9999]),
                                               getattr(val, 'beta'),
                                               getattr(val, 'eta'))))

                    #xplot = np.linspace(min(xvals), max(xvals), 100)
                    plt.semilogx(xvals, np.log(-np.log(1 - np.array([0.001, 0.9999]))),
                                 color=col, linestyle='-', linewidth=1.5, zorder = 2,
                                 label=f'{key}')
                    plt.semilogx(getattr(val, 'bounds_lower'), weibull_prob_paper(self.unrel),
                                 color=col, linestyle='-', linewidth=1, label='_nolegend_')
                    plt.semilogx(getattr(val, 'bounds_upper'), weibull_prob_paper(self.unrel),
                                 color=col, linestyle='-', linewidth=1, label='_nolegend_')
                    plt.fill_betweenx(y=weibull_prob_paper(self.unrel),
                                     x1=getattr(val, 'bounds_lower'),
                                     x2=getattr(val, 'bounds_upper'),
                                     alpha=0.1, color = col, label='_nolegend_')
            if getattr(val, 'bounds_type') == '1su':
                if getattr(val, 'beta_c4') is not None:
                    col = next(self.color)
                    xvals = sorted(list(inverse_weibull(np.array([0.001, 0.9999]),
                                               getattr(val, 'beta_c4'),
                                               getattr(val, 'eta_c4'))))

                    #xplot = np.linspace(min(xvals), max(xvals), 100)
                    plt.semilogx(xvals, np.log(-np.log(1 - np.array([0.001, 0.9999]))),
                                 color=col, linestyle='-', linewidth=1.5, zorder = 2,
                                 label=f'{key}')
                    plt.semilogx(getattr(val, 'bounds_upper'), weibull_prob_paper(self.unrel),
                                 color=col, linestyle='-', linewidth=1, label='_nolegend_')
                elif getattr(val, 'beta_hrbu') is not None:
                    col = next(self.color)
                    xvals = sorted(list(inverse_weibull(np.array([0.001, 0.9999]),
                                               getattr(val, 'beta_hrbu'),
                                               getattr(val, 'eta_hrbu'))))

                    #xplot = np.linspace(min(xvals), max(xvals), 100)
                    plt.semilogx(xvals, np.log(-np.log(1 - np.array([0.001, 0.9999]))),
                                 color=col, linestyle='-', linewidth=1.5, zorder = 2,
                                 label=f'{key}')
                    plt.semilogx(getattr(val, 'bounds_upper'), weibull_prob_paper(self.unrel),
                                 color=col, linestyle='-', linewidth=1, label='_nolegend_')
                elif getattr(val, 'beta_np_bs') is not None:
                    col = next(self.color)
                    xvals = sorted(list(inverse_weibull(np.array([0.001, 0.9999]),
                                               getattr(val, 'beta_np_bs'),
                                               getattr(val, 'eta_np_bs'))))

                    #xplot = np.linspace(min(xvals), max(xvals), 100)
                    plt.semilogx(xvals, np.log(-np.log(1 - np.array([0.001, 0.9999]))),
                                 color=col, linestyle='-', linewidth=1.5, zorder = 2,
                                 label=f'{key}')
                    plt.semilogx(getattr(val, 'bounds_upper'), weibull_prob_paper(self.unrel),
                                 color=col, linestyle='-', linewidth=1, label='_nolegend_')
                elif getattr(val, 'beta_p_bs') is not None:
                    col = next(self.color)
                    xvals = sorted(list(inverse_weibull(np.array([0.001, 0.9999]),
                                               getattr(val, 'beta_p_bs'),
                                               getattr(val, 'eta_p_bs'))))

                    #xplot = np.linspace(min(xvals), max(xvals), 100)
                    plt.semilogx(xvals, np.log(-np.log(1 - np.array([0.001, 0.9999]))),
                                 color=col, linestyle='-', linewidth=1.5, zorder = 2,
                                 label=f'{key}')
                    plt.semilogx(getattr(val, 'bounds_upper'), weibull_prob_paper(self.unrel),
                                 color=col, linestyle='-', linewidth=1, label='_nolegend_')
                else:
                    col = next(self.color)
                    xvals = sorted(list(inverse_weibull(np.array([0.001, 0.9999]),
                                               getattr(val, 'beta'),
                                               getattr(val, 'eta'))))

                    #xplot = np.linspace(min(xvals), max(xvals), 100)
                    plt.semilogx(xvals, np.log(-np.log(1 - np.array([0.001, 0.9999]))),
                                 color=col, linestyle='-', linewidth=1.5, zorder = 2,
                                 label=f'{key}')
                    plt.semilogx(getattr(val, 'bounds_upper'), weibull_prob_paper(self.unrel),
                                 color=col, linestyle='-', linewidth=1, label='_nolegend_')
            if getattr(val, 'bounds_type') == '1sl':
                if getattr(val, 'beta_c4') is not None:
                    col = next(self.color)
                    xvals = sorted(list(inverse_weibull(np.array([0.001, 0.9999]),
                                               getattr(val, 'beta_c4'),
                                               getattr(val, 'eta_c4'))))

                    #xplot = np.linspace(min(xvals), max(xvals), 100)
                    plt.semilogx(xvals, np.log(-np.log(1 - np.array([0.001, 0.9999]))),
                                 color=col, linestyle='-', linewidth=1.5, zorder = 2,
                                 label=f'{key}')
                    plt.semilogx(getattr(val, 'bounds_lower'), weibull_prob_paper(self.unrel),
                                 color=col, linestyle='-', linewidth=1, label='_nolegend_')
                elif getattr(val, 'beta_hrbu') is not None:
                    col = next(self.color)
                    xvals = sorted(list(inverse_weibull(np.array([0.001, 0.9999]),
                                               getattr(val, 'beta_hrbu'),
                                               getattr(val, 'eta_hrbu'))))

                    #xplot = np.linspace(min(xvals), max(xvals), 100)
                    plt.semilogx(xvals, np.log(-np.log(1 - np.array([0.001, 0.9999]))),
                                 color=col, linestyle='-', linewidth=1.5, zorder = 2,
                                 label=f'{key}')
                    plt.semilogx(getattr(val, 'bounds_lower'), weibull_prob_paper(self.unrel),
                                 color=col, linestyle='-', linewidth=1, label='_nolegend_')
                elif getattr(val, 'beta_np_bs') is not None:
                    col = next(self.color)
                    xvals = sorted(list(inverse_weibull(np.array([0.001, 0.9999]),
                                               getattr(val, 'beta_np_bs'),
                                               getattr(val, 'eta_np_bs'))))

                    #xplot = np.linspace(min(xvals), max(xvals), 100)
                    plt.semilogx(xvals, np.log(-np.log(1 - np.array([0.001, 0.9999]))),
                                 color=col, linestyle='-', linewidth=1.5, zorder = 2,
                                 label=f'{key}')
                    plt.semilogx(getattr(val, 'bounds_lower'), weibull_prob_paper(self.unrel),
                                 color=col, linestyle='-', linewidth=1, label='_nolegend_')
                elif getattr(val, 'beta_p_bs') is not None:
                    col = next(self.color)
                    xvals = sorted(list(inverse_weibull(np.array([0.001, 0.9999]),
                                               getattr(val, 'beta_p_bs'),
                                               getattr(val, 'eta_p_bs'))))

                    #xplot = np.linspace(min(xvals), max(xvals), 100)
                    plt.semilogx(xvals, np.log(-np.log(1 - np.array([0.001, 0.9999]))),
                                 color=col, linestyle='-', linewidth=1.5, zorder = 2,
                                 label=f'{key}')
                    plt.semilogx(getattr(val, 'bounds_lower'), weibull_prob_paper(self.unrel),
                                 color=col, linestyle='-', linewidth=1, label='_nolegend_')
                else:
                    col = next(self.color)
                    xvals = sorted(list(inverse_weibull(np.array([0.001, 0.9999]),
                                               getattr(val, 'beta'),
                                               getattr(val, 'eta'))))

                    #xplot = np.linspace(min(xvals), max(xvals), 100)
                    plt.semilogx(xvals, np.log(-np.log(1 - np.array([0.001, 0.9999]))),
                                 color=col, linestyle='-', linewidth=1.5, zorder = 2,
                                 label=f'{key}')
                    plt.semilogx(getattr(val, 'bounds_lower'), weibull_prob_paper(self.unrel),
                                 color=col, linestyle='-', linewidth=1, label='_nolegend_')
        plt.tight_layout()
        plt.grid(True, which='both')
        plt.legend()
        plt.show()

    def contour_plot(self, plot_legend=True):
        """
        Plots the contour plot when likelihood ratio bounds are being used.
        Multiple objects can be used as well.

        """
        # Configure plot
        plt.style.use(self.plot_style)
        plt.title('Contour Plot')

        # Get beta and eta pairs from object
        for key, val in self.objects.items():
            beta = getattr(val, 'beta_lrb')
            eta = getattr(val, 'eta_lrb')
            conf_level = getattr(val, 'cl')
            plt.scatter(beta, eta, s=3, c=next(self.color),
                        label=f'{key}: {conf_level*100}%')

        plt.xlabel(r'$\widehat\beta$')
        plt.ylabel(r'$\widehat\eta$')
        plt.grid(True, which='both')
        plt.tight_layout()

        if plot_legend:
            plt.legend()

if __name__ == '__main__':
    failures_c = [0.04675399107295282, 0.31260891592041457, 0.32121232576015757, 0.6013488316204837,
              0.7755159796641791, 0.8994041575114923, 0.956417788622185, 1.1967354178170764,
              1.6115311492838604, 2.1120891587523793]
    a99 = Analysis(df=failures_c, bounds='lrb', bounds_type='2s', cl=0.99)
    a99.mle()

    a95 = Analysis(df=failures_c, bounds='lrb', bounds_type='2s', cl=0.95)
    a95.mle()

    a90 = Analysis(df=failures_c, bounds='lrb', bounds_type='2s', cl=0.90)
    a90.mle()

    a80 = Analysis(df=failures_c, bounds='lrb', bounds_type='2s', cl=0.80)
    a80.mle()

    a90_bcm = Analysis(df=failures_c, bounds='lrb', bcm='hrbu', bounds_type='2s', cl=0.90)
    a90_bcm.mle()

    # Create dictionary with Analysis objects
    # Keys will be used in figure legend. Name them as you please.
    objects = {'lrb99': a99, 'lrb95': a95, 'lrb90': a90, 'lrb80': a80, 'lrb bias corrected': a90_bcm}
    PlotAll(objects).contour_plot()